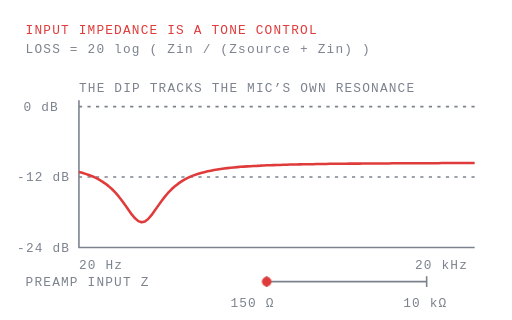
t = 0.00 s
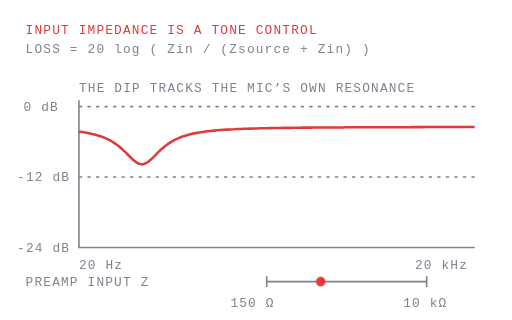
t = 1.69 s
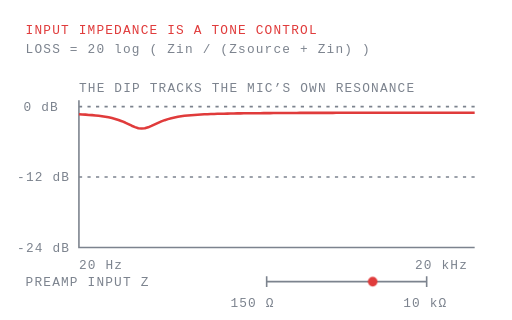
t = 3.31 s
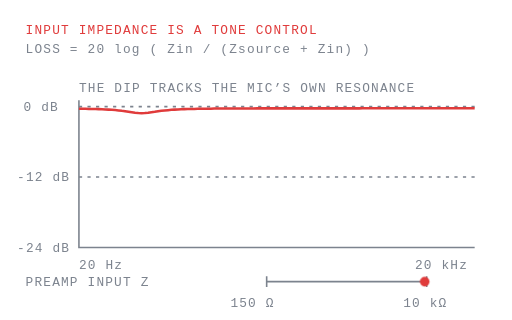
t = 4.94 s
t = 6.69 s: frame unchanged from t = 3.31 s, image omitted
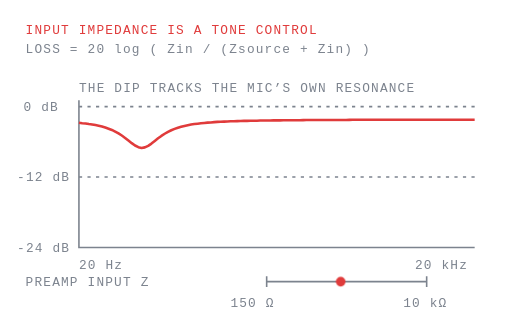
t = 7.69 s

The animated SVG that drew these frames (rendered in a browser with its animation timeline set to each time). Animation: 1 SMIL element (animate=1), 1 CSS @keyframes rule; one cycle of 10.00 s, repeats indefinitely.

<svg class="iz" xmlns="http://www.w3.org/2000/svg" viewBox="0 0 480 300" width="480" height="300" preserveAspectRatio="xMidYMid meet" fill="none" role="img" aria-label="How a preamp's input impedance loads a microphone whose output impedance varies with frequency">
<title>Impedance bridging</title>
<style>
.iz text{font-family:ui-monospace,SFMono-Regular,Menlo,monospace;font-size:var(--ulm-anim-fs,12px);letter-spacing:1.1px;fill:var(--ulm-dim,#7C838E);stroke:none}
.iz .hi{fill:var(--ulm-accent,#E03B3B)}
@keyframes iz-mark{0%{transform:translateX(0)}50%{transform:translateX(150px)}100%{transform:translateX(0)}}
.iz-mark{animation:iz-mark 10s linear infinite}
@media (prefers-reduced-motion: reduce){.iz *{animation:none!important}}
</style>
<text x="24" y="32" class="hi">INPUT IMPEDANCE IS A TONE CONTROL</text>
<text x="24" y="50">LOSS = 20 log ( Zin / (Zsource + Zin) )</text>
<path d="M74 94V232H445" stroke="var(--ulm-dim,#7C838E)" stroke-width="1.5"/>
<path d="M74 100H445M74 166H445" stroke="var(--ulm-dim,#7C838E)" stroke-width="1.5" stroke-dasharray="3 5"/>
<text x="22" y="104">0 dB</text><text x="16" y="170">-12 dB</text><text x="16" y="236">-24 dB</text>
<text x="74" y="252">20 Hz</text><text x="389" y="252">20 kHz</text>
<path d="M74.0 161.2L77.1 162.0L80.2 163.0L83.3 164.0L86.4 165.2L89.5 166.6L92.5 168.2L95.6 170.0L98.7 172.1L101.8 174.5L104.9 177.2L108.0 180.4L111.1 183.9L114.2 187.9L117.3 192.2L120.4 196.7L123.5 201.0L126.6 204.7L129.7 207.3L132.7 208.4L135.8 207.6L138.9 205.3L142.0 201.7L145.1 197.4L148.2 193.0L151.3 188.6L154.4 184.6L157.5 180.9L160.6 177.7L163.7 174.9L166.8 172.4L169.8 170.3L172.9 168.4L176.0 166.8L179.1 165.4L182.2 164.2L185.3 163.1L188.4 162.2L191.5 161.4L194.6 160.6L197.7 160.0L200.8 159.4L203.8 158.9L206.9 158.4L210.0 158.0L213.1 157.6L216.2 157.3L219.3 157.0L222.4 156.7L225.5 156.4L228.6 156.2L231.7 156.0L234.8 155.8L237.9 155.6L240.9 155.5L244.0 155.3L247.1 155.2L250.2 155.0L253.3 154.9L256.4 154.8L259.5 154.7L262.6 154.6L265.7 154.5L268.8 154.4L271.9 154.3L275.0 154.2L278.1 154.2L281.1 154.1L284.2 154.0L287.3 154.0L290.4 153.9L293.5 153.9L296.6 153.8L299.7 153.8L302.8 153.7L305.9 153.7L309.0 153.6L312.1 153.6L315.1 153.6L318.2 153.5L321.3 153.5L324.4 153.5L327.5 153.4L330.6 153.4L333.7 153.4L336.8 153.4L339.9 153.3L343.0 153.3L346.1 153.3L349.2 153.3L352.2 153.2L355.3 153.2L358.4 153.2L361.5 153.2L364.6 153.2L367.7 153.1L370.8 153.1L373.9 153.1L377.0 153.1L380.1 153.1L383.2 153.1L386.3 153.1L389.4 153.0L392.4 153.0L395.5 153.0L398.6 153.0L401.7 153.0L404.8 153.0L407.9 153.0L411.0 153.0L414.1 152.9L417.2 152.9L420.3 152.9L423.4 152.9L426.4 152.9L429.5 152.9L432.6 152.9L435.7 152.9L438.8 152.9L441.9 152.9L445.0 152.9" stroke="var(--ulm-accent,#E03B3B)" stroke-width="2.4" stroke-linejoin="round"><animate attributeName="d" dur="10s" repeatCount="indefinite" calcMode="linear" values="M74.0 161.2L77.1 162.0L80.2 163.0L83.3 164.0L86.4 165.2L89.5 166.6L92.5 168.2L95.6 170.0L98.7 172.1L101.8 174.5L104.9 177.2L108.0 180.4L111.1 183.9L114.2 187.9L117.3 192.2L120.4 196.7L123.5 201.0L126.6 204.7L129.7 207.3L132.7 208.4L135.8 207.6L138.9 205.3L142.0 201.7L145.1 197.4L148.2 193.0L151.3 188.6L154.4 184.6L157.5 180.9L160.6 177.7L163.7 174.9L166.8 172.4L169.8 170.3L172.9 168.4L176.0 166.8L179.1 165.4L182.2 164.2L185.3 163.1L188.4 162.2L191.5 161.4L194.6 160.6L197.7 160.0L200.8 159.4L203.8 158.9L206.9 158.4L210.0 158.0L213.1 157.6L216.2 157.3L219.3 157.0L222.4 156.7L225.5 156.4L228.6 156.2L231.7 156.0L234.8 155.8L237.9 155.6L240.9 155.5L244.0 155.3L247.1 155.2L250.2 155.0L253.3 154.9L256.4 154.8L259.5 154.7L262.6 154.6L265.7 154.5L268.8 154.4L271.9 154.3L275.0 154.2L278.1 154.2L281.1 154.1L284.2 154.0L287.3 154.0L290.4 153.9L293.5 153.9L296.6 153.8L299.7 153.8L302.8 153.7L305.9 153.7L309.0 153.6L312.1 153.6L315.1 153.6L318.2 153.5L321.3 153.5L324.4 153.5L327.5 153.4L330.6 153.4L333.7 153.4L336.8 153.4L339.9 153.3L343.0 153.3L346.1 153.3L349.2 153.3L352.2 153.2L355.3 153.2L358.4 153.2L361.5 153.2L364.6 153.2L367.7 153.1L370.8 153.1L373.9 153.1L377.0 153.1L380.1 153.1L383.2 153.1L386.3 153.1L389.4 153.0L392.4 153.0L395.5 153.0L398.6 153.0L401.7 153.0L404.8 153.0L407.9 153.0L411.0 153.0L414.1 152.9L417.2 152.9L420.3 152.9L423.4 152.9L426.4 152.9L429.5 152.9L432.6 152.9L435.7 152.9L438.8 152.9L441.9 152.9L445.0 152.9;M74.0 154.2L77.1 155.0L80.2 155.8L83.3 156.8L86.4 158.0L89.5 159.2L92.5 160.7L95.6 162.4L98.7 164.4L101.8 166.7L104.9 169.4L108.0 172.4L111.1 175.8L114.2 179.6L117.3 183.8L120.4 188.1L123.5 192.3L126.6 195.9L129.7 198.5L132.7 199.5L135.8 198.8L138.9 196.4L142.0 193.0L145.1 188.8L148.2 184.5L151.3 180.3L154.4 176.4L157.5 172.9L160.6 169.8L163.7 167.1L166.8 164.8L169.8 162.8L172.9 161.0L176.0 159.5L179.1 158.2L182.2 157.0L185.3 156.0L188.4 155.1L191.5 154.3L194.6 153.6L197.7 153.0L200.8 152.5L203.8 152.0L206.9 151.6L210.0 151.2L213.1 150.8L216.2 150.5L219.3 150.2L222.4 150.0L225.5 149.7L228.6 149.5L231.7 149.3L234.8 149.1L237.9 149.0L240.9 148.8L244.0 148.7L247.1 148.5L250.2 148.4L253.3 148.3L256.4 148.2L259.5 148.1L262.6 148.0L265.7 147.9L268.8 147.8L271.9 147.7L275.0 147.7L278.1 147.6L281.1 147.5L284.2 147.5L287.3 147.4L290.4 147.4L293.5 147.3L296.6 147.3L299.7 147.2L302.8 147.2L305.9 147.2L309.0 147.1L312.1 147.1L315.1 147.0L318.2 147.0L321.3 147.0L324.4 146.9L327.5 146.9L330.6 146.9L333.7 146.9L336.8 146.8L339.9 146.8L343.0 146.8L346.1 146.8L349.2 146.8L352.2 146.7L355.3 146.7L358.4 146.7L361.5 146.7L364.6 146.7L367.7 146.6L370.8 146.6L373.9 146.6L377.0 146.6L380.1 146.6L383.2 146.6L386.3 146.6L389.4 146.5L392.4 146.5L395.5 146.5L398.6 146.5L401.7 146.5L404.8 146.5L407.9 146.5L411.0 146.5L414.1 146.5L417.2 146.5L420.3 146.4L423.4 146.4L426.4 146.4L429.5 146.4L432.6 146.4L435.7 146.4L438.8 146.4L441.9 146.4L445.0 146.4;M74.0 147.6L77.1 148.3L80.2 149.2L83.3 150.1L86.4 151.1L89.5 152.3L92.5 153.7L95.6 155.3L98.7 157.2L101.8 159.4L104.9 161.9L108.0 164.7L111.1 168.0L114.2 171.7L117.3 175.6L120.4 179.8L123.5 183.8L126.6 187.4L129.7 189.8L132.7 190.8L135.8 190.1L138.9 187.9L142.0 184.5L145.1 180.5L148.2 176.3L151.3 172.3L154.4 168.6L157.5 165.3L160.6 162.3L163.7 159.8L166.8 157.6L169.8 155.6L172.9 154.0L176.0 152.6L179.1 151.3L182.2 150.2L185.3 149.3L188.4 148.5L191.5 147.8L194.6 147.1L197.7 146.5L200.8 146.0L203.8 145.6L206.9 145.2L210.0 144.8L213.1 144.5L216.2 144.2L219.3 143.9L222.4 143.7L225.5 143.5L228.6 143.3L231.7 143.1L234.8 142.9L237.9 142.8L240.9 142.6L244.0 142.5L247.1 142.4L250.2 142.3L253.3 142.2L256.4 142.1L259.5 142.0L262.6 141.9L265.7 141.8L268.8 141.7L271.9 141.7L275.0 141.6L278.1 141.5L281.1 141.5L284.2 141.4L287.3 141.4L290.4 141.3L293.5 141.3L296.6 141.2L299.7 141.2L302.8 141.1L305.9 141.1L309.0 141.1L312.1 141.0L315.1 141.0L318.2 141.0L321.3 140.9L324.4 140.9L327.5 140.9L330.6 140.9L333.7 140.8L336.8 140.8L339.9 140.8L343.0 140.8L346.1 140.8L349.2 140.7L352.2 140.7L355.3 140.7L358.4 140.7L361.5 140.7L364.6 140.7L367.7 140.6L370.8 140.6L373.9 140.6L377.0 140.6L380.1 140.6L383.2 140.6L386.3 140.6L389.4 140.6L392.4 140.5L395.5 140.5L398.6 140.5L401.7 140.5L404.8 140.5L407.9 140.5L411.0 140.5L414.1 140.5L417.2 140.5L420.3 140.5L423.4 140.5L426.4 140.4L429.5 140.4L432.6 140.4L435.7 140.4L438.8 140.4L441.9 140.4L445.0 140.4;M74.0 141.6L77.1 142.2L80.2 143.0L83.3 143.8L86.4 144.8L89.5 145.9L92.5 147.2L95.6 148.7L98.7 150.4L101.8 152.5L104.9 154.8L108.0 157.5L111.1 160.6L114.2 164.0L117.3 167.8L120.4 171.8L123.5 175.7L126.6 179.1L129.7 181.5L132.7 182.4L135.8 181.7L138.9 179.6L142.0 176.3L145.1 172.5L148.2 168.5L151.3 164.7L154.4 161.1L157.5 158.0L160.6 155.2L163.7 152.8L166.8 150.8L169.8 149.0L172.9 147.4L176.0 146.1L179.1 145.0L182.2 144.0L185.3 143.1L188.4 142.3L191.5 141.7L194.6 141.1L197.7 140.6L200.8 140.1L203.8 139.7L206.9 139.3L210.0 139.0L213.1 138.7L216.2 138.4L219.3 138.2L222.4 137.9L225.5 137.7L228.6 137.6L231.7 137.4L234.8 137.2L237.9 137.1L240.9 137.0L244.0 136.8L247.1 136.7L250.2 136.6L253.3 136.5L256.4 136.4L259.5 136.4L262.6 136.3L265.7 136.2L268.8 136.1L271.9 136.1L275.0 136.0L278.1 136.0L281.1 135.9L284.2 135.9L287.3 135.8L290.4 135.8L293.5 135.7L296.6 135.7L299.7 135.6L302.8 135.6L305.9 135.6L309.0 135.5L312.1 135.5L315.1 135.5L318.2 135.5L321.3 135.4L324.4 135.4L327.5 135.4L330.6 135.4L333.7 135.3L336.8 135.3L339.9 135.3L343.0 135.3L346.1 135.3L349.2 135.2L352.2 135.2L355.3 135.2L358.4 135.2L361.5 135.2L364.6 135.2L367.7 135.2L370.8 135.1L373.9 135.1L377.0 135.1L380.1 135.1L383.2 135.1L386.3 135.1L389.4 135.1L392.4 135.1L395.5 135.1L398.6 135.0L401.7 135.0L404.8 135.0L407.9 135.0L411.0 135.0L414.1 135.0L417.2 135.0L420.3 135.0L423.4 135.0L426.4 135.0L429.5 135.0L432.6 135.0L435.7 135.0L438.8 134.9L441.9 134.9L445.0 134.9;M74.0 136.0L77.1 136.6L80.2 137.3L83.3 138.0L86.4 138.9L89.5 140.0L92.5 141.1L95.6 142.5L98.7 144.1L101.8 146.0L104.9 148.2L108.0 150.7L111.1 153.6L114.2 156.9L117.3 160.4L120.4 164.2L123.5 167.9L126.6 171.1L129.7 173.4L132.7 174.3L135.8 173.7L138.9 171.6L142.0 168.5L145.1 164.8L148.2 161.1L151.3 157.4L154.4 154.1L157.5 151.2L160.6 148.6L163.7 146.4L166.8 144.4L169.8 142.8L172.9 141.4L176.0 140.1L179.1 139.1L182.2 138.2L185.3 137.4L188.4 136.7L191.5 136.1L194.6 135.5L197.7 135.1L200.8 134.7L203.8 134.3L206.9 133.9L210.0 133.6L213.1 133.4L216.2 133.1L219.3 132.9L222.4 132.7L225.5 132.5L228.6 132.4L231.7 132.2L234.8 132.1L237.9 131.9L240.9 131.8L244.0 131.7L247.1 131.6L250.2 131.5L253.3 131.4L256.4 131.3L259.5 131.3L262.6 131.2L265.7 131.1L268.8 131.1L271.9 131.0L275.0 131.0L278.1 130.9L281.1 130.9L284.2 130.8L287.3 130.8L290.4 130.7L293.5 130.7L296.6 130.7L299.7 130.6L302.8 130.6L305.9 130.6L309.0 130.5L312.1 130.5L315.1 130.5L318.2 130.5L321.3 130.4L324.4 130.4L327.5 130.4L330.6 130.4L333.7 130.4L336.8 130.3L339.9 130.3L343.0 130.3L346.1 130.3L349.2 130.3L352.2 130.3L355.3 130.2L358.4 130.2L361.5 130.2L364.6 130.2L367.7 130.2L370.8 130.2L373.9 130.2L377.0 130.2L380.1 130.2L383.2 130.1L386.3 130.1L389.4 130.1L392.4 130.1L395.5 130.1L398.6 130.1L401.7 130.1L404.8 130.1L407.9 130.1L411.0 130.1L414.1 130.1L417.2 130.0L420.3 130.0L423.4 130.0L426.4 130.0L429.5 130.0L432.6 130.0L435.7 130.0L438.8 130.0L441.9 130.0L445.0 130.0;M74.0 130.9L77.1 131.5L80.2 132.1L83.3 132.8L86.4 133.6L89.5 134.5L92.5 135.6L95.6 136.9L98.7 138.3L101.8 140.1L104.9 142.1L108.0 144.4L111.1 147.1L114.2 150.1L117.3 153.5L120.4 157.0L123.5 160.5L126.6 163.6L129.7 165.7L132.7 166.6L135.8 166.0L138.9 164.0L142.0 161.1L145.1 157.6L148.2 154.0L151.3 150.7L154.4 147.6L157.5 144.8L160.6 142.4L163.7 140.4L166.8 138.6L169.8 137.1L172.9 135.8L176.0 134.7L179.1 133.7L182.2 132.9L185.3 132.2L188.4 131.6L191.5 131.0L194.6 130.5L197.7 130.1L200.8 129.7L203.8 129.4L206.9 129.1L210.0 128.8L213.1 128.6L216.2 128.4L219.3 128.2L222.4 128.0L225.5 127.8L228.6 127.7L231.7 127.5L234.8 127.4L237.9 127.3L240.9 127.2L244.0 127.1L247.1 127.0L250.2 126.9L253.3 126.9L256.4 126.8L259.5 126.7L262.6 126.7L265.7 126.6L268.8 126.5L271.9 126.5L275.0 126.4L278.1 126.4L281.1 126.4L284.2 126.3L287.3 126.3L290.4 126.2L293.5 126.2L296.6 126.2L299.7 126.1L302.8 126.1L305.9 126.1L309.0 126.1L312.1 126.0L315.1 126.0L318.2 126.0L321.3 126.0L324.4 126.0L327.5 125.9L330.6 125.9L333.7 125.9L336.8 125.9L339.9 125.9L343.0 125.9L346.1 125.8L349.2 125.8L352.2 125.8L355.3 125.8L358.4 125.8L361.5 125.8L364.6 125.8L367.7 125.8L370.8 125.7L373.9 125.7L377.0 125.7L380.1 125.7L383.2 125.7L386.3 125.7L389.4 125.7L392.4 125.7L395.5 125.7L398.6 125.7L401.7 125.7L404.8 125.7L407.9 125.6L411.0 125.6L414.1 125.6L417.2 125.6L420.3 125.6L423.4 125.6L426.4 125.6L429.5 125.6L432.6 125.6L435.7 125.6L438.8 125.6L441.9 125.6L445.0 125.6;M74.0 126.4L77.1 126.9L80.2 127.4L83.3 128.1L86.4 128.8L89.5 129.6L92.5 130.6L95.6 131.7L98.7 133.1L101.8 134.6L104.9 136.4L108.0 138.6L111.1 141.0L114.2 143.8L117.3 146.9L120.4 150.2L123.5 153.5L126.6 156.4L129.7 158.4L132.7 159.3L135.8 158.7L138.9 156.8L142.0 154.0L145.1 150.8L148.2 147.5L151.3 144.3L154.4 141.5L157.5 139.0L160.6 136.8L163.7 134.9L166.8 133.3L169.8 132.0L172.9 130.8L176.0 129.8L179.1 128.9L182.2 128.2L185.3 127.5L188.4 127.0L191.5 126.5L194.6 126.1L197.7 125.7L200.8 125.4L203.8 125.1L206.9 124.8L210.0 124.5L213.1 124.3L216.2 124.1L219.3 124.0L222.4 123.8L225.5 123.7L228.6 123.5L231.7 123.4L234.8 123.3L237.9 123.2L240.9 123.1L244.0 123.0L247.1 122.9L250.2 122.9L253.3 122.8L256.4 122.7L259.5 122.7L262.6 122.6L265.7 122.6L268.8 122.5L271.9 122.5L275.0 122.4L278.1 122.4L281.1 122.4L284.2 122.3L287.3 122.3L290.4 122.3L293.5 122.2L296.6 122.2L299.7 122.2L302.8 122.1L305.9 122.1L309.0 122.1L312.1 122.1L315.1 122.1L318.2 122.0L321.3 122.0L324.4 122.0L327.5 122.0L330.6 122.0L333.7 122.0L336.8 121.9L339.9 121.9L343.0 121.9L346.1 121.9L349.2 121.9L352.2 121.9L355.3 121.9L358.4 121.9L361.5 121.8L364.6 121.8L367.7 121.8L370.8 121.8L373.9 121.8L377.0 121.8L380.1 121.8L383.2 121.8L386.3 121.8L389.4 121.8L392.4 121.8L395.5 121.8L398.6 121.7L401.7 121.7L404.8 121.7L407.9 121.7L411.0 121.7L414.1 121.7L417.2 121.7L420.3 121.7L423.4 121.7L426.4 121.7L429.5 121.7L432.6 121.7L435.7 121.7L438.8 121.7L441.9 121.7L445.0 121.7;M74.0 122.4L77.1 122.8L80.2 123.3L83.3 123.9L86.4 124.5L89.5 125.3L92.5 126.1L95.6 127.1L98.7 128.3L101.8 129.7L104.9 131.4L108.0 133.3L111.1 135.5L114.2 138.1L117.3 140.9L120.4 144.0L123.5 147.0L126.6 149.7L129.7 151.6L132.7 152.4L135.8 151.8L138.9 150.1L142.0 147.5L145.1 144.5L148.2 141.4L151.3 138.5L154.4 135.9L157.5 133.6L160.6 131.7L163.7 130.0L166.8 128.5L169.8 127.3L172.9 126.3L176.0 125.4L179.1 124.6L182.2 124.0L185.3 123.4L188.4 122.9L191.5 122.5L194.6 122.1L197.7 121.8L200.8 121.5L203.8 121.2L206.9 121.0L210.0 120.8L213.1 120.6L216.2 120.4L219.3 120.3L222.4 120.1L225.5 120.0L228.6 119.9L231.7 119.8L234.8 119.7L237.9 119.6L240.9 119.5L244.0 119.4L247.1 119.4L250.2 119.3L253.3 119.2L256.4 119.2L259.5 119.1L262.6 119.1L265.7 119.0L268.8 119.0L271.9 119.0L275.0 118.9L278.1 118.9L281.1 118.8L284.2 118.8L287.3 118.8L290.4 118.8L293.5 118.7L296.6 118.7L299.7 118.7L302.8 118.7L305.9 118.6L309.0 118.6L312.1 118.6L315.1 118.6L318.2 118.6L321.3 118.6L324.4 118.5L327.5 118.5L330.6 118.5L333.7 118.5L336.8 118.5L339.9 118.5L343.0 118.5L346.1 118.5L349.2 118.4L352.2 118.4L355.3 118.4L358.4 118.4L361.5 118.4L364.6 118.4L367.7 118.4L370.8 118.4L373.9 118.4L377.0 118.4L380.1 118.4L383.2 118.4L386.3 118.3L389.4 118.3L392.4 118.3L395.5 118.3L398.6 118.3L401.7 118.3L404.8 118.3L407.9 118.3L411.0 118.3L414.1 118.3L417.2 118.3L420.3 118.3L423.4 118.3L426.4 118.3L429.5 118.3L432.6 118.3L435.7 118.3L438.8 118.3L441.9 118.3L445.0 118.3;M74.0 118.9L77.1 119.3L80.2 119.7L83.3 120.2L86.4 120.7L89.5 121.4L92.5 122.2L95.6 123.0L98.7 124.1L101.8 125.3L104.9 126.8L108.0 128.5L111.1 130.5L114.2 132.8L117.3 135.4L120.4 138.2L123.5 141.0L126.6 143.4L129.7 145.2L132.7 145.9L135.8 145.4L138.9 143.8L142.0 141.4L145.1 138.7L148.2 135.9L151.3 133.2L154.4 130.9L157.5 128.8L160.6 127.1L163.7 125.6L166.8 124.3L169.8 123.2L172.9 122.3L176.0 121.5L179.1 120.8L182.2 120.3L185.3 119.8L188.4 119.3L191.5 119.0L194.6 118.6L197.7 118.3L200.8 118.1L203.8 117.9L206.9 117.6L210.0 117.5L213.1 117.3L216.2 117.2L219.3 117.0L222.4 116.9L225.5 116.8L228.6 116.7L231.7 116.6L234.8 116.5L237.9 116.4L240.9 116.4L244.0 116.3L247.1 116.2L250.2 116.2L253.3 116.1L256.4 116.1L259.5 116.0L262.6 116.0L265.7 116.0L268.8 115.9L271.9 115.9L275.0 115.9L278.1 115.8L281.1 115.8L284.2 115.8L287.3 115.8L290.4 115.7L293.5 115.7L296.6 115.7L299.7 115.7L302.8 115.6L305.9 115.6L309.0 115.6L312.1 115.6L315.1 115.6L318.2 115.6L321.3 115.6L324.4 115.5L327.5 115.5L330.6 115.5L333.7 115.5L336.8 115.5L339.9 115.5L343.0 115.5L346.1 115.5L349.2 115.5L352.2 115.4L355.3 115.4L358.4 115.4L361.5 115.4L364.6 115.4L367.7 115.4L370.8 115.4L373.9 115.4L377.0 115.4L380.1 115.4L383.2 115.4L386.3 115.4L389.4 115.4L392.4 115.4L395.5 115.4L398.6 115.3L401.7 115.3L404.8 115.3L407.9 115.3L411.0 115.3L414.1 115.3L417.2 115.3L420.3 115.3L423.4 115.3L426.4 115.3L429.5 115.3L432.6 115.3L435.7 115.3L438.8 115.3L441.9 115.3L445.0 115.3;M74.0 115.8L77.1 116.2L80.2 116.5L83.3 117.0L86.4 117.4L89.5 118.0L92.5 118.7L95.6 119.4L98.7 120.4L101.8 121.5L104.9 122.7L108.0 124.3L111.1 126.0L114.2 128.1L117.3 130.4L120.4 132.9L123.5 135.4L126.6 137.7L129.7 139.3L132.7 140.0L135.8 139.5L138.9 138.0L142.0 135.9L145.1 133.4L148.2 130.8L151.3 128.5L154.4 126.4L157.5 124.5L160.6 123.0L163.7 121.7L166.8 120.5L169.8 119.6L172.9 118.8L176.0 118.1L179.1 117.5L182.2 117.0L185.3 116.6L188.4 116.2L191.5 115.9L194.6 115.6L197.7 115.4L200.8 115.1L203.8 114.9L206.9 114.8L210.0 114.6L213.1 114.5L216.2 114.3L219.3 114.2L222.4 114.1L225.5 114.0L228.6 113.9L231.7 113.9L234.8 113.8L237.9 113.7L240.9 113.7L244.0 113.6L247.1 113.6L250.2 113.5L253.3 113.5L256.4 113.4L259.5 113.4L262.6 113.4L265.7 113.3L268.8 113.3L271.9 113.3L275.0 113.2L278.1 113.2L281.1 113.2L284.2 113.2L287.3 113.1L290.4 113.1L293.5 113.1L296.6 113.1L299.7 113.1L302.8 113.1L305.9 113.0L309.0 113.0L312.1 113.0L315.1 113.0L318.2 113.0L321.3 113.0L324.4 113.0L327.5 112.9L330.6 112.9L333.7 112.9L336.8 112.9L339.9 112.9L343.0 112.9L346.1 112.9L349.2 112.9L352.2 112.9L355.3 112.9L358.4 112.9L361.5 112.9L364.6 112.9L367.7 112.8L370.8 112.8L373.9 112.8L377.0 112.8L380.1 112.8L383.2 112.8L386.3 112.8L389.4 112.8L392.4 112.8L395.5 112.8L398.6 112.8L401.7 112.8L404.8 112.8L407.9 112.8L411.0 112.8L414.1 112.8L417.2 112.8L420.3 112.8L423.4 112.8L426.4 112.8L429.5 112.8L432.6 112.8L435.7 112.8L438.8 112.8L441.9 112.7L445.0 112.7;M74.0 113.2L77.1 113.5L80.2 113.8L83.3 114.2L86.4 114.6L89.5 115.1L92.5 115.6L95.6 116.3L98.7 117.1L101.8 118.1L104.9 119.2L108.0 120.5L111.1 122.1L114.2 123.9L117.3 126.0L120.4 128.2L123.5 130.5L126.6 132.5L129.7 134.0L132.7 134.6L135.8 134.1L138.9 132.8L142.0 130.8L145.1 128.6L148.2 126.3L151.3 124.2L154.4 122.4L157.5 120.8L160.6 119.4L163.7 118.2L166.8 117.3L169.8 116.4L172.9 115.8L176.0 115.2L179.1 114.7L182.2 114.2L185.3 113.9L188.4 113.5L191.5 113.3L194.6 113.0L197.7 112.8L200.8 112.6L203.8 112.4L206.9 112.3L210.0 112.2L213.1 112.0L216.2 111.9L219.3 111.8L222.4 111.8L225.5 111.7L228.6 111.6L231.7 111.5L234.8 111.5L237.9 111.4L240.9 111.4L244.0 111.3L247.1 111.3L250.2 111.2L253.3 111.2L256.4 111.2L259.5 111.1L262.6 111.1L265.7 111.1L268.8 111.0L271.9 111.0L275.0 111.0L278.1 111.0L281.1 111.0L284.2 110.9L287.3 110.9L290.4 110.9L293.5 110.9L296.6 110.9L299.7 110.9L302.8 110.8L305.9 110.8L309.0 110.8L312.1 110.8L315.1 110.8L318.2 110.8L321.3 110.8L324.4 110.8L327.5 110.8L330.6 110.7L333.7 110.7L336.8 110.7L339.9 110.7L343.0 110.7L346.1 110.7L349.2 110.7L352.2 110.7L355.3 110.7L358.4 110.7L361.5 110.7L364.6 110.7L367.7 110.7L370.8 110.7L373.9 110.7L377.0 110.6L380.1 110.6L383.2 110.6L386.3 110.6L389.4 110.6L392.4 110.6L395.5 110.6L398.6 110.6L401.7 110.6L404.8 110.6L407.9 110.6L411.0 110.6L414.1 110.6L417.2 110.6L420.3 110.6L423.4 110.6L426.4 110.6L429.5 110.6L432.6 110.6L435.7 110.6L438.8 110.6L441.9 110.6L445.0 110.6;M74.0 111.0L77.1 111.2L80.2 111.5L83.3 111.8L86.4 112.1L89.5 112.6L92.5 113.1L95.6 113.6L98.7 114.3L101.8 115.1L104.9 116.1L108.0 117.2L111.1 118.6L114.2 120.2L117.3 122.0L120.4 124.0L123.5 126.0L126.6 127.8L129.7 129.1L132.7 129.7L135.8 129.3L138.9 128.1L142.0 126.3L145.1 124.3L148.2 122.3L151.3 120.5L154.4 118.9L157.5 117.5L160.6 116.3L163.7 115.3L166.8 114.4L169.8 113.7L172.9 113.1L176.0 112.6L179.1 112.2L182.2 111.8L185.3 111.5L188.4 111.3L191.5 111.0L194.6 110.8L197.7 110.6L200.8 110.5L203.8 110.3L206.9 110.2L210.0 110.1L213.1 110.0L216.2 109.9L219.3 109.8L222.4 109.7L225.5 109.7L228.6 109.6L231.7 109.6L234.8 109.5L237.9 109.5L240.9 109.4L244.0 109.4L247.1 109.3L250.2 109.3L253.3 109.3L256.4 109.2L259.5 109.2L262.6 109.2L265.7 109.2L268.8 109.1L271.9 109.1L275.0 109.1L278.1 109.1L281.1 109.1L284.2 109.0L287.3 109.0L290.4 109.0L293.5 109.0L296.6 109.0L299.7 109.0L302.8 109.0L305.9 109.0L309.0 108.9L312.1 108.9L315.1 108.9L318.2 108.9L321.3 108.9L324.4 108.9L327.5 108.9L330.6 108.9L333.7 108.9L336.8 108.9L339.9 108.9L343.0 108.9L346.1 108.9L349.2 108.8L352.2 108.8L355.3 108.8L358.4 108.8L361.5 108.8L364.6 108.8L367.7 108.8L370.8 108.8L373.9 108.8L377.0 108.8L380.1 108.8L383.2 108.8L386.3 108.8L389.4 108.8L392.4 108.8L395.5 108.8L398.6 108.8L401.7 108.8L404.8 108.8L407.9 108.8L411.0 108.8L414.1 108.8L417.2 108.8L420.3 108.8L423.4 108.8L426.4 108.8L429.5 108.8L432.6 108.8L435.7 108.8L438.8 108.7L441.9 108.7L445.0 108.7;M74.0 109.1L77.1 109.3L80.2 109.5L83.3 109.8L86.4 110.1L89.5 110.4L92.5 110.8L95.6 111.3L98.7 111.9L101.8 112.6L104.9 113.4L108.0 114.4L111.1 115.6L114.2 117.0L117.3 118.5L120.4 120.3L123.5 122.0L126.6 123.6L129.7 124.8L132.7 125.3L135.8 124.9L138.9 123.9L142.0 122.3L145.1 120.6L148.2 118.8L151.3 117.2L154.4 115.8L157.5 114.6L160.6 113.6L163.7 112.7L166.8 112.0L169.8 111.4L172.9 110.9L176.0 110.5L179.1 110.1L182.2 109.8L185.3 109.5L188.4 109.3L191.5 109.1L194.6 108.9L197.7 108.8L200.8 108.7L203.8 108.5L206.9 108.4L210.0 108.3L213.1 108.2L216.2 108.2L219.3 108.1L222.4 108.0L225.5 108.0L228.6 107.9L231.7 107.9L234.8 107.8L237.9 107.8L240.9 107.8L244.0 107.7L247.1 107.7L250.2 107.7L253.3 107.6L256.4 107.6L259.5 107.6L262.6 107.6L265.7 107.6L268.8 107.5L271.9 107.5L275.0 107.5L278.1 107.5L281.1 107.5L284.2 107.5L287.3 107.4L290.4 107.4L293.5 107.4L296.6 107.4L299.7 107.4L302.8 107.4L305.9 107.4L309.0 107.4L312.1 107.4L315.1 107.4L318.2 107.3L321.3 107.3L324.4 107.3L327.5 107.3L330.6 107.3L333.7 107.3L336.8 107.3L339.9 107.3L343.0 107.3L346.1 107.3L349.2 107.3L352.2 107.3L355.3 107.3L358.4 107.3L361.5 107.3L364.6 107.3L367.7 107.3L370.8 107.3L373.9 107.3L377.0 107.3L380.1 107.3L383.2 107.3L386.3 107.2L389.4 107.2L392.4 107.2L395.5 107.2L398.6 107.2L401.7 107.2L404.8 107.2L407.9 107.2L411.0 107.2L414.1 107.2L417.2 107.2L420.3 107.2L423.4 107.2L426.4 107.2L429.5 107.2L432.6 107.2L435.7 107.2L438.8 107.2L441.9 107.2L445.0 107.2;M74.0 107.5L77.1 107.7L80.2 107.8L83.3 108.1L86.4 108.3L89.5 108.6L92.5 109.0L95.6 109.4L98.7 109.9L101.8 110.5L104.9 111.2L108.0 112.0L111.1 113.0L114.2 114.2L117.3 115.5L120.4 117.0L123.5 118.6L126.6 120.0L129.7 121.0L132.7 121.4L135.8 121.1L138.9 120.2L142.0 118.8L145.1 117.3L148.2 115.8L151.3 114.4L154.4 113.2L157.5 112.2L160.6 111.3L163.7 110.6L166.8 110.0L169.8 109.5L172.9 109.0L176.0 108.7L179.1 108.4L182.2 108.1L185.3 107.9L188.4 107.7L191.5 107.5L194.6 107.4L197.7 107.2L200.8 107.1L203.8 107.0L206.9 106.9L210.0 106.9L213.1 106.8L216.2 106.7L219.3 106.7L222.4 106.6L225.5 106.6L228.6 106.5L231.7 106.5L234.8 106.4L237.9 106.4L240.9 106.4L244.0 106.4L247.1 106.3L250.2 106.3L253.3 106.3L256.4 106.3L259.5 106.2L262.6 106.2L265.7 106.2L268.8 106.2L271.9 106.2L275.0 106.2L278.1 106.2L281.1 106.1L284.2 106.1L287.3 106.1L290.4 106.1L293.5 106.1L296.6 106.1L299.7 106.1L302.8 106.1L305.9 106.1L309.0 106.1L312.1 106.1L315.1 106.0L318.2 106.0L321.3 106.0L324.4 106.0L327.5 106.0L330.6 106.0L333.7 106.0L336.8 106.0L339.9 106.0L343.0 106.0L346.1 106.0L349.2 106.0L352.2 106.0L355.3 106.0L358.4 106.0L361.5 106.0L364.6 106.0L367.7 106.0L370.8 106.0L373.9 106.0L377.0 106.0L380.1 106.0L383.2 106.0L386.3 106.0L389.4 106.0L392.4 106.0L395.5 106.0L398.6 105.9L401.7 105.9L404.8 105.9L407.9 105.9L411.0 105.9L414.1 105.9L417.2 105.9L420.3 105.9L423.4 105.9L426.4 105.9L429.5 105.9L432.6 105.9L435.7 105.9L438.8 105.9L441.9 105.9L445.0 105.9;M74.0 106.2L77.1 106.3L80.2 106.5L83.3 106.6L86.4 106.9L89.5 107.1L92.5 107.4L95.6 107.7L98.7 108.2L101.8 108.6L104.9 109.2L108.0 109.9L111.1 110.8L114.2 111.8L117.3 113.0L120.4 114.2L123.5 115.6L126.6 116.8L129.7 117.7L132.7 118.0L135.8 117.8L138.9 116.9L142.0 115.8L145.1 114.5L148.2 113.2L151.3 112.0L154.4 111.0L157.5 110.1L160.6 109.3L163.7 108.7L166.8 108.2L169.8 107.8L172.9 107.4L176.0 107.1L179.1 106.9L182.2 106.7L185.3 106.5L188.4 106.3L191.5 106.2L194.6 106.1L197.7 106.0L200.8 105.9L203.8 105.8L206.9 105.7L210.0 105.6L213.1 105.6L216.2 105.5L219.3 105.5L222.4 105.4L225.5 105.4L228.6 105.4L231.7 105.3L234.8 105.3L237.9 105.3L240.9 105.2L244.0 105.2L247.1 105.2L250.2 105.2L253.3 105.2L256.4 105.1L259.5 105.1L262.6 105.1L265.7 105.1L268.8 105.1L271.9 105.1L275.0 105.1L278.1 105.0L281.1 105.0L284.2 105.0L287.3 105.0L290.4 105.0L293.5 105.0L296.6 105.0L299.7 105.0L302.8 105.0L305.9 105.0L309.0 105.0L312.1 105.0L315.1 105.0L318.2 105.0L321.3 104.9L324.4 104.9L327.5 104.9L330.6 104.9L333.7 104.9L336.8 104.9L339.9 104.9L343.0 104.9L346.1 104.9L349.2 104.9L352.2 104.9L355.3 104.9L358.4 104.9L361.5 104.9L364.6 104.9L367.7 104.9L370.8 104.9L373.9 104.9L377.0 104.9L380.1 104.9L383.2 104.9L386.3 104.9L389.4 104.9L392.4 104.9L395.5 104.9L398.6 104.9L401.7 104.9L404.8 104.9L407.9 104.9L411.0 104.9L414.1 104.9L417.2 104.9L420.3 104.9L423.4 104.9L426.4 104.9L429.5 104.9L432.6 104.9L435.7 104.9L438.8 104.9L441.9 104.9L445.0 104.9;M74.0 105.1L77.1 105.2L80.2 105.3L83.3 105.4L86.4 105.6L89.5 105.8L92.5 106.1L95.6 106.4L98.7 106.7L101.8 107.1L104.9 107.6L108.0 108.2L111.1 108.9L114.2 109.8L117.3 110.8L120.4 111.8L123.5 113.0L126.6 114.0L129.7 114.8L132.7 115.1L135.8 114.9L138.9 114.2L142.0 113.2L145.1 112.0L148.2 110.9L151.3 109.9L154.4 109.1L157.5 108.3L160.6 107.7L163.7 107.2L166.8 106.8L169.8 106.4L172.9 106.1L176.0 105.9L179.1 105.7L182.2 105.5L185.3 105.3L188.4 105.2L191.5 105.1L194.6 105.0L197.7 104.9L200.8 104.8L203.8 104.7L206.9 104.7L210.0 104.6L213.1 104.6L216.2 104.5L219.3 104.5L222.4 104.4L225.5 104.4L228.6 104.4L231.7 104.4L234.8 104.3L237.9 104.3L240.9 104.3L244.0 104.3L247.1 104.3L250.2 104.2L253.3 104.2L256.4 104.2L259.5 104.2L262.6 104.2L265.7 104.2L268.8 104.2L271.9 104.2L275.0 104.1L278.1 104.1L281.1 104.1L284.2 104.1L287.3 104.1L290.4 104.1L293.5 104.1L296.6 104.1L299.7 104.1L302.8 104.1L305.9 104.1L309.0 104.1L312.1 104.1L315.1 104.1L318.2 104.1L321.3 104.1L324.4 104.0L327.5 104.0L330.6 104.0L333.7 104.0L336.8 104.0L339.9 104.0L343.0 104.0L346.1 104.0L349.2 104.0L352.2 104.0L355.3 104.0L358.4 104.0L361.5 104.0L364.6 104.0L367.7 104.0L370.8 104.0L373.9 104.0L377.0 104.0L380.1 104.0L383.2 104.0L386.3 104.0L389.4 104.0L392.4 104.0L395.5 104.0L398.6 104.0L401.7 104.0L404.8 104.0L407.9 104.0L411.0 104.0L414.1 104.0L417.2 104.0L420.3 104.0L423.4 104.0L426.4 104.0L429.5 104.0L432.6 104.0L435.7 104.0L438.8 104.0L441.9 104.0L445.0 104.0;M74.0 104.1L77.1 104.2L80.2 104.3L83.3 104.5L86.4 104.6L89.5 104.8L92.5 105.0L95.6 105.2L98.7 105.5L101.8 105.9L104.9 106.3L108.0 106.8L111.1 107.4L114.2 108.1L117.3 108.9L120.4 109.8L123.5 110.8L126.6 111.7L129.7 112.3L132.7 112.6L135.8 112.4L138.9 111.8L142.0 110.9L145.1 110.0L148.2 109.0L151.3 108.2L154.4 107.5L157.5 106.9L160.6 106.3L163.7 105.9L166.8 105.6L169.8 105.3L172.9 105.0L176.0 104.8L179.1 104.6L182.2 104.5L185.3 104.4L188.4 104.2L191.5 104.2L194.6 104.1L197.7 104.0L200.8 103.9L203.8 103.9L206.9 103.8L210.0 103.8L213.1 103.7L216.2 103.7L219.3 103.7L222.4 103.6L225.5 103.6L228.6 103.6L231.7 103.6L234.8 103.5L237.9 103.5L240.9 103.5L244.0 103.5L247.1 103.5L250.2 103.5L253.3 103.5L256.4 103.4L259.5 103.4L262.6 103.4L265.7 103.4L268.8 103.4L271.9 103.4L275.0 103.4L278.1 103.4L281.1 103.4L284.2 103.4L287.3 103.4L290.4 103.4L293.5 103.3L296.6 103.3L299.7 103.3L302.8 103.3L305.9 103.3L309.0 103.3L312.1 103.3L315.1 103.3L318.2 103.3L321.3 103.3L324.4 103.3L327.5 103.3L330.6 103.3L333.7 103.3L336.8 103.3L339.9 103.3L343.0 103.3L346.1 103.3L349.2 103.3L352.2 103.3L355.3 103.3L358.4 103.3L361.5 103.3L364.6 103.3L367.7 103.3L370.8 103.3L373.9 103.3L377.0 103.3L380.1 103.3L383.2 103.3L386.3 103.3L389.4 103.3L392.4 103.3L395.5 103.3L398.6 103.3L401.7 103.3L404.8 103.3L407.9 103.3L411.0 103.3L414.1 103.3L417.2 103.3L420.3 103.3L423.4 103.3L426.4 103.3L429.5 103.2L432.6 103.2L435.7 103.2L438.8 103.2L441.9 103.2L445.0 103.2;M74.0 103.4L77.1 103.5L80.2 103.5L83.3 103.6L86.4 103.8L89.5 103.9L92.5 104.1L95.6 104.3L98.7 104.5L101.8 104.8L104.9 105.1L108.0 105.6L111.1 106.1L114.2 106.6L117.3 107.3L120.4 108.1L123.5 108.9L126.6 109.7L129.7 110.2L132.7 110.4L135.8 110.3L138.9 109.8L142.0 109.0L145.1 108.2L148.2 107.5L151.3 106.8L154.4 106.1L157.5 105.6L160.6 105.2L163.7 104.9L166.8 104.6L169.8 104.3L172.9 104.1L176.0 103.9L179.1 103.8L182.2 103.7L185.3 103.6L188.4 103.5L191.5 103.4L194.6 103.3L197.7 103.3L200.8 103.2L203.8 103.2L206.9 103.1L210.0 103.1L213.1 103.1L216.2 103.0L219.3 103.0L222.4 103.0L225.5 102.9L228.6 102.9L231.7 102.9L234.8 102.9L237.9 102.9L240.9 102.9L244.0 102.8L247.1 102.8L250.2 102.8L253.3 102.8L256.4 102.8L259.5 102.8L262.6 102.8L265.7 102.8L268.8 102.8L271.9 102.8L275.0 102.8L278.1 102.8L281.1 102.7L284.2 102.7L287.3 102.7L290.4 102.7L293.5 102.7L296.6 102.7L299.7 102.7L302.8 102.7L305.9 102.7L309.0 102.7L312.1 102.7L315.1 102.7L318.2 102.7L321.3 102.7L324.4 102.7L327.5 102.7L330.6 102.7L333.7 102.7L336.8 102.7L339.9 102.7L343.0 102.7L346.1 102.7L349.2 102.7L352.2 102.7L355.3 102.7L358.4 102.7L361.5 102.7L364.6 102.7L367.7 102.7L370.8 102.7L373.9 102.7L377.0 102.7L380.1 102.7L383.2 102.7L386.3 102.7L389.4 102.7L392.4 102.7L395.5 102.7L398.6 102.7L401.7 102.7L404.8 102.7L407.9 102.7L411.0 102.7L414.1 102.7L417.2 102.7L420.3 102.7L423.4 102.7L426.4 102.7L429.5 102.7L432.6 102.7L435.7 102.6L438.8 102.6L441.9 102.6L445.0 102.6;M74.0 102.8L77.1 102.8L80.2 102.9L83.3 103.0L86.4 103.1L89.5 103.2L92.5 103.3L95.6 103.5L98.7 103.7L101.8 103.9L104.9 104.2L108.0 104.6L111.1 105.0L114.2 105.5L117.3 106.0L120.4 106.7L123.5 107.3L126.6 108.0L129.7 108.4L132.7 108.6L135.8 108.5L138.9 108.1L142.0 107.5L145.1 106.8L148.2 106.1L151.3 105.5L154.4 105.0L157.5 104.6L160.6 104.3L163.7 104.0L166.8 103.7L169.8 103.5L172.9 103.4L176.0 103.2L179.1 103.1L182.2 103.0L185.3 102.9L188.4 102.8L191.5 102.8L194.6 102.7L197.7 102.7L200.8 102.6L203.8 102.6L206.9 102.5L210.0 102.5L213.1 102.5L216.2 102.5L219.3 102.4L222.4 102.4L225.5 102.4L228.6 102.4L231.7 102.4L234.8 102.4L237.9 102.3L240.9 102.3L244.0 102.3L247.1 102.3L250.2 102.3L253.3 102.3L256.4 102.3L259.5 102.3L262.6 102.3L265.7 102.3L268.8 102.3L271.9 102.3L275.0 102.3L278.1 102.2L281.1 102.2L284.2 102.2L287.3 102.2L290.4 102.2L293.5 102.2L296.6 102.2L299.7 102.2L302.8 102.2L305.9 102.2L309.0 102.2L312.1 102.2L315.1 102.2L318.2 102.2L321.3 102.2L324.4 102.2L327.5 102.2L330.6 102.2L333.7 102.2L336.8 102.2L339.9 102.2L343.0 102.2L346.1 102.2L349.2 102.2L352.2 102.2L355.3 102.2L358.4 102.2L361.5 102.2L364.6 102.2L367.7 102.2L370.8 102.2L373.9 102.2L377.0 102.2L380.1 102.2L383.2 102.2L386.3 102.2L389.4 102.2L392.4 102.2L395.5 102.2L398.6 102.2L401.7 102.2L404.8 102.2L407.9 102.2L411.0 102.2L414.1 102.2L417.2 102.2L420.3 102.2L423.4 102.2L426.4 102.2L429.5 102.2L432.6 102.2L435.7 102.2L438.8 102.2L441.9 102.2L445.0 102.2;M74.0 102.2L77.1 102.3L80.2 102.4L83.3 102.4L86.4 102.5L89.5 102.6L92.5 102.7L95.6 102.9L98.7 103.0L101.8 103.2L104.9 103.4L108.0 103.7L111.1 104.1L114.2 104.5L117.3 104.9L120.4 105.5L123.5 106.0L126.6 106.6L129.7 106.9L132.7 107.1L135.8 107.0L138.9 106.6L142.0 106.1L145.1 105.6L148.2 105.0L151.3 104.5L154.4 104.1L157.5 103.8L160.6 103.5L163.7 103.2L166.8 103.0L169.8 102.9L172.9 102.7L176.0 102.6L179.1 102.5L182.2 102.4L185.3 102.4L188.4 102.3L191.5 102.3L194.6 102.2L197.7 102.2L200.8 102.1L203.8 102.1L206.9 102.1L210.0 102.0L213.1 102.0L216.2 102.0L219.3 102.0L222.4 102.0L225.5 102.0L228.6 101.9L231.7 101.9L234.8 101.9L237.9 101.9L240.9 101.9L244.0 101.9L247.1 101.9L250.2 101.9L253.3 101.9L256.4 101.9L259.5 101.9L262.6 101.9L265.7 101.8L268.8 101.8L271.9 101.8L275.0 101.8L278.1 101.8L281.1 101.8L284.2 101.8L287.3 101.8L290.4 101.8L293.5 101.8L296.6 101.8L299.7 101.8L302.8 101.8L305.9 101.8L309.0 101.8L312.1 101.8L315.1 101.8L318.2 101.8L321.3 101.8L324.4 101.8L327.5 101.8L330.6 101.8L333.7 101.8L336.8 101.8L339.9 101.8L343.0 101.8L346.1 101.8L349.2 101.8L352.2 101.8L355.3 101.8L358.4 101.8L361.5 101.8L364.6 101.8L367.7 101.8L370.8 101.8L373.9 101.8L377.0 101.8L380.1 101.8L383.2 101.8L386.3 101.8L389.4 101.8L392.4 101.8L395.5 101.8L398.6 101.8L401.7 101.8L404.8 101.8L407.9 101.8L411.0 101.8L414.1 101.8L417.2 101.8L420.3 101.8L423.4 101.8L426.4 101.8L429.5 101.8L432.6 101.8L435.7 101.8L438.8 101.8L441.9 101.8L445.0 101.8;M74.0 101.8L77.1 101.9L80.2 101.9L83.3 102.0L86.4 102.0L89.5 102.1L92.5 102.2L95.6 102.3L98.7 102.5L101.8 102.6L104.9 102.8L108.0 103.0L111.1 103.3L114.2 103.7L117.3 104.0L120.4 104.5L123.5 105.0L126.6 105.4L129.7 105.7L132.7 105.8L135.8 105.7L138.9 105.4L142.0 105.0L145.1 104.6L148.2 104.1L151.3 103.7L154.4 103.4L157.5 103.1L160.6 102.8L163.7 102.6L166.8 102.5L169.8 102.3L172.9 102.2L176.0 102.1L179.1 102.1L182.2 102.0L185.3 101.9L188.4 101.9L191.5 101.8L194.6 101.8L197.7 101.8L200.8 101.7L203.8 101.7L206.9 101.7L210.0 101.7L213.1 101.6L216.2 101.6L219.3 101.6L222.4 101.6L225.5 101.6L228.6 101.6L231.7 101.6L234.8 101.6L237.9 101.6L240.9 101.5L244.0 101.5L247.1 101.5L250.2 101.5L253.3 101.5L256.4 101.5L259.5 101.5L262.6 101.5L265.7 101.5L268.8 101.5L271.9 101.5L275.0 101.5L278.1 101.5L281.1 101.5L284.2 101.5L287.3 101.5L290.4 101.5L293.5 101.5L296.6 101.5L299.7 101.5L302.8 101.5L305.9 101.5L309.0 101.5L312.1 101.5L315.1 101.5L318.2 101.5L321.3 101.5L324.4 101.5L327.5 101.5L330.6 101.5L333.7 101.5L336.8 101.5L339.9 101.4L343.0 101.4L346.1 101.4L349.2 101.4L352.2 101.4L355.3 101.4L358.4 101.4L361.5 101.4L364.6 101.4L367.7 101.4L370.8 101.4L373.9 101.4L377.0 101.4L380.1 101.4L383.2 101.4L386.3 101.4L389.4 101.4L392.4 101.4L395.5 101.4L398.6 101.4L401.7 101.4L404.8 101.4L407.9 101.4L411.0 101.4L414.1 101.4L417.2 101.4L420.3 101.4L423.4 101.4L426.4 101.4L429.5 101.4L432.6 101.4L435.7 101.4L438.8 101.4L441.9 101.4L445.0 101.4;M74.0 102.2L77.1 102.3L80.2 102.4L83.3 102.4L86.4 102.5L89.5 102.6L92.5 102.7L95.6 102.9L98.7 103.0L101.8 103.2L104.9 103.4L108.0 103.7L111.1 104.1L114.2 104.5L117.3 104.9L120.4 105.5L123.5 106.0L126.6 106.6L129.7 106.9L132.7 107.1L135.8 107.0L138.9 106.6L142.0 106.1L145.1 105.6L148.2 105.0L151.3 104.5L154.4 104.1L157.5 103.8L160.6 103.5L163.7 103.2L166.8 103.0L169.8 102.9L172.9 102.7L176.0 102.6L179.1 102.5L182.2 102.4L185.3 102.4L188.4 102.3L191.5 102.3L194.6 102.2L197.7 102.2L200.8 102.1L203.8 102.1L206.9 102.1L210.0 102.0L213.1 102.0L216.2 102.0L219.3 102.0L222.4 102.0L225.5 102.0L228.6 101.9L231.7 101.9L234.8 101.9L237.9 101.9L240.9 101.9L244.0 101.9L247.1 101.9L250.2 101.9L253.3 101.9L256.4 101.9L259.5 101.9L262.6 101.9L265.7 101.8L268.8 101.8L271.9 101.8L275.0 101.8L278.1 101.8L281.1 101.8L284.2 101.8L287.3 101.8L290.4 101.8L293.5 101.8L296.6 101.8L299.7 101.8L302.8 101.8L305.9 101.8L309.0 101.8L312.1 101.8L315.1 101.8L318.2 101.8L321.3 101.8L324.4 101.8L327.5 101.8L330.6 101.8L333.7 101.8L336.8 101.8L339.9 101.8L343.0 101.8L346.1 101.8L349.2 101.8L352.2 101.8L355.3 101.8L358.4 101.8L361.5 101.8L364.6 101.8L367.7 101.8L370.8 101.8L373.9 101.8L377.0 101.8L380.1 101.8L383.2 101.8L386.3 101.8L389.4 101.8L392.4 101.8L395.5 101.8L398.6 101.8L401.7 101.8L404.8 101.8L407.9 101.8L411.0 101.8L414.1 101.8L417.2 101.8L420.3 101.8L423.4 101.8L426.4 101.8L429.5 101.8L432.6 101.8L435.7 101.8L438.8 101.8L441.9 101.8L445.0 101.8;M74.0 102.8L77.1 102.8L80.2 102.9L83.3 103.0L86.4 103.1L89.5 103.2L92.5 103.3L95.6 103.5L98.7 103.7L101.8 103.9L104.9 104.2L108.0 104.6L111.1 105.0L114.2 105.5L117.3 106.0L120.4 106.7L123.5 107.3L126.6 108.0L129.7 108.4L132.7 108.6L135.8 108.5L138.9 108.1L142.0 107.5L145.1 106.8L148.2 106.1L151.3 105.5L154.4 105.0L157.5 104.6L160.6 104.3L163.7 104.0L166.8 103.7L169.8 103.5L172.9 103.4L176.0 103.2L179.1 103.1L182.2 103.0L185.3 102.9L188.4 102.8L191.5 102.8L194.6 102.7L197.7 102.7L200.8 102.6L203.8 102.6L206.9 102.5L210.0 102.5L213.1 102.5L216.2 102.5L219.3 102.4L222.4 102.4L225.5 102.4L228.6 102.4L231.7 102.4L234.8 102.4L237.9 102.3L240.9 102.3L244.0 102.3L247.1 102.3L250.2 102.3L253.3 102.3L256.4 102.3L259.5 102.3L262.6 102.3L265.7 102.3L268.8 102.3L271.9 102.3L275.0 102.3L278.1 102.2L281.1 102.2L284.2 102.2L287.3 102.2L290.4 102.2L293.5 102.2L296.6 102.2L299.7 102.2L302.8 102.2L305.9 102.2L309.0 102.2L312.1 102.2L315.1 102.2L318.2 102.2L321.3 102.2L324.4 102.2L327.5 102.2L330.6 102.2L333.7 102.2L336.8 102.2L339.9 102.2L343.0 102.2L346.1 102.2L349.2 102.2L352.2 102.2L355.3 102.2L358.4 102.2L361.5 102.2L364.6 102.2L367.7 102.2L370.8 102.2L373.9 102.2L377.0 102.2L380.1 102.2L383.2 102.2L386.3 102.2L389.4 102.2L392.4 102.2L395.5 102.2L398.6 102.2L401.7 102.2L404.8 102.2L407.9 102.2L411.0 102.2L414.1 102.2L417.2 102.2L420.3 102.2L423.4 102.2L426.4 102.2L429.5 102.2L432.6 102.2L435.7 102.2L438.8 102.2L441.9 102.2L445.0 102.2;M74.0 103.4L77.1 103.5L80.2 103.5L83.3 103.6L86.4 103.8L89.5 103.9L92.5 104.1L95.6 104.3L98.7 104.5L101.8 104.8L104.9 105.1L108.0 105.6L111.1 106.1L114.2 106.6L117.3 107.3L120.4 108.1L123.5 108.9L126.6 109.7L129.7 110.2L132.7 110.4L135.8 110.3L138.9 109.8L142.0 109.0L145.1 108.2L148.2 107.5L151.3 106.8L154.4 106.1L157.5 105.6L160.6 105.2L163.7 104.9L166.8 104.6L169.8 104.3L172.9 104.1L176.0 103.9L179.1 103.8L182.2 103.7L185.3 103.6L188.4 103.5L191.5 103.4L194.6 103.3L197.7 103.3L200.8 103.2L203.8 103.2L206.9 103.1L210.0 103.1L213.1 103.1L216.2 103.0L219.3 103.0L222.4 103.0L225.5 102.9L228.6 102.9L231.7 102.9L234.8 102.9L237.9 102.9L240.9 102.9L244.0 102.8L247.1 102.8L250.2 102.8L253.3 102.8L256.4 102.8L259.5 102.8L262.6 102.8L265.7 102.8L268.8 102.8L271.9 102.8L275.0 102.8L278.1 102.8L281.1 102.7L284.2 102.7L287.3 102.7L290.4 102.7L293.5 102.7L296.6 102.7L299.7 102.7L302.8 102.7L305.9 102.7L309.0 102.7L312.1 102.7L315.1 102.7L318.2 102.7L321.3 102.7L324.4 102.7L327.5 102.7L330.6 102.7L333.7 102.7L336.8 102.7L339.9 102.7L343.0 102.7L346.1 102.7L349.2 102.7L352.2 102.7L355.3 102.7L358.4 102.7L361.5 102.7L364.6 102.7L367.7 102.7L370.8 102.7L373.9 102.7L377.0 102.7L380.1 102.7L383.2 102.7L386.3 102.7L389.4 102.7L392.4 102.7L395.5 102.7L398.6 102.7L401.7 102.7L404.8 102.7L407.9 102.7L411.0 102.7L414.1 102.7L417.2 102.7L420.3 102.7L423.4 102.7L426.4 102.7L429.5 102.7L432.6 102.7L435.7 102.6L438.8 102.6L441.9 102.6L445.0 102.6;M74.0 104.1L77.1 104.2L80.2 104.3L83.3 104.5L86.4 104.6L89.5 104.8L92.5 105.0L95.6 105.2L98.7 105.5L101.8 105.9L104.9 106.3L108.0 106.8L111.1 107.4L114.2 108.1L117.3 108.9L120.4 109.8L123.5 110.8L126.6 111.7L129.7 112.3L132.7 112.6L135.8 112.4L138.9 111.8L142.0 110.9L145.1 110.0L148.2 109.0L151.3 108.2L154.4 107.5L157.5 106.9L160.6 106.3L163.7 105.9L166.8 105.6L169.8 105.3L172.9 105.0L176.0 104.8L179.1 104.6L182.2 104.5L185.3 104.4L188.4 104.2L191.5 104.2L194.6 104.1L197.7 104.0L200.8 103.9L203.8 103.9L206.9 103.8L210.0 103.8L213.1 103.7L216.2 103.7L219.3 103.7L222.4 103.6L225.5 103.6L228.6 103.6L231.7 103.6L234.8 103.5L237.9 103.5L240.9 103.5L244.0 103.5L247.1 103.5L250.2 103.5L253.3 103.5L256.4 103.4L259.5 103.4L262.6 103.4L265.7 103.4L268.8 103.4L271.9 103.4L275.0 103.4L278.1 103.4L281.1 103.4L284.2 103.4L287.3 103.4L290.4 103.4L293.5 103.3L296.6 103.3L299.7 103.3L302.8 103.3L305.9 103.3L309.0 103.3L312.1 103.3L315.1 103.3L318.2 103.3L321.3 103.3L324.4 103.3L327.5 103.3L330.6 103.3L333.7 103.3L336.8 103.3L339.9 103.3L343.0 103.3L346.1 103.3L349.2 103.3L352.2 103.3L355.3 103.3L358.4 103.3L361.5 103.3L364.6 103.3L367.7 103.3L370.8 103.3L373.9 103.3L377.0 103.3L380.1 103.3L383.2 103.3L386.3 103.3L389.4 103.3L392.4 103.3L395.5 103.3L398.6 103.3L401.7 103.3L404.8 103.3L407.9 103.3L411.0 103.3L414.1 103.3L417.2 103.3L420.3 103.3L423.4 103.3L426.4 103.3L429.5 103.2L432.6 103.2L435.7 103.2L438.8 103.2L441.9 103.2L445.0 103.2;M74.0 105.1L77.1 105.2L80.2 105.3L83.3 105.4L86.4 105.6L89.5 105.8L92.5 106.1L95.6 106.4L98.7 106.7L101.8 107.1L104.9 107.6L108.0 108.2L111.1 108.9L114.2 109.8L117.3 110.8L120.4 111.8L123.5 113.0L126.6 114.0L129.7 114.8L132.7 115.1L135.8 114.9L138.9 114.2L142.0 113.2L145.1 112.0L148.2 110.9L151.3 109.9L154.4 109.1L157.5 108.3L160.6 107.7L163.7 107.2L166.8 106.8L169.8 106.4L172.9 106.1L176.0 105.9L179.1 105.7L182.2 105.5L185.3 105.3L188.4 105.2L191.5 105.1L194.6 105.0L197.7 104.9L200.8 104.8L203.8 104.7L206.9 104.7L210.0 104.6L213.1 104.6L216.2 104.5L219.3 104.5L222.4 104.4L225.5 104.4L228.6 104.4L231.7 104.4L234.8 104.3L237.9 104.3L240.9 104.3L244.0 104.3L247.1 104.3L250.2 104.2L253.3 104.2L256.4 104.2L259.5 104.2L262.6 104.2L265.7 104.2L268.8 104.2L271.9 104.2L275.0 104.1L278.1 104.1L281.1 104.1L284.2 104.1L287.3 104.1L290.4 104.1L293.5 104.1L296.6 104.1L299.7 104.1L302.8 104.1L305.9 104.1L309.0 104.1L312.1 104.1L315.1 104.1L318.2 104.1L321.3 104.1L324.4 104.0L327.5 104.0L330.6 104.0L333.7 104.0L336.8 104.0L339.9 104.0L343.0 104.0L346.1 104.0L349.2 104.0L352.2 104.0L355.3 104.0L358.4 104.0L361.5 104.0L364.6 104.0L367.7 104.0L370.8 104.0L373.9 104.0L377.0 104.0L380.1 104.0L383.2 104.0L386.3 104.0L389.4 104.0L392.4 104.0L395.5 104.0L398.6 104.0L401.7 104.0L404.8 104.0L407.9 104.0L411.0 104.0L414.1 104.0L417.2 104.0L420.3 104.0L423.4 104.0L426.4 104.0L429.5 104.0L432.6 104.0L435.7 104.0L438.8 104.0L441.9 104.0L445.0 104.0;M74.0 106.2L77.1 106.3L80.2 106.5L83.3 106.6L86.4 106.9L89.5 107.1L92.5 107.4L95.6 107.7L98.7 108.2L101.8 108.6L104.9 109.2L108.0 109.9L111.1 110.8L114.2 111.8L117.3 113.0L120.4 114.2L123.5 115.6L126.6 116.8L129.7 117.7L132.7 118.0L135.8 117.8L138.9 116.9L142.0 115.8L145.1 114.5L148.2 113.2L151.3 112.0L154.4 111.0L157.5 110.1L160.6 109.3L163.7 108.7L166.8 108.2L169.8 107.8L172.9 107.4L176.0 107.1L179.1 106.9L182.2 106.7L185.3 106.5L188.4 106.3L191.5 106.2L194.6 106.1L197.7 106.0L200.8 105.9L203.8 105.8L206.9 105.7L210.0 105.6L213.1 105.6L216.2 105.5L219.3 105.5L222.4 105.4L225.5 105.4L228.6 105.4L231.7 105.3L234.8 105.3L237.9 105.3L240.9 105.2L244.0 105.2L247.1 105.2L250.2 105.2L253.3 105.2L256.4 105.1L259.5 105.1L262.6 105.1L265.7 105.1L268.8 105.1L271.9 105.1L275.0 105.1L278.1 105.0L281.1 105.0L284.2 105.0L287.3 105.0L290.4 105.0L293.5 105.0L296.6 105.0L299.7 105.0L302.8 105.0L305.9 105.0L309.0 105.0L312.1 105.0L315.1 105.0L318.2 105.0L321.3 104.9L324.4 104.9L327.5 104.9L330.6 104.9L333.7 104.9L336.8 104.9L339.9 104.9L343.0 104.9L346.1 104.9L349.2 104.9L352.2 104.9L355.3 104.9L358.4 104.9L361.5 104.9L364.6 104.9L367.7 104.9L370.8 104.9L373.9 104.9L377.0 104.9L380.1 104.9L383.2 104.9L386.3 104.9L389.4 104.9L392.4 104.9L395.5 104.9L398.6 104.9L401.7 104.9L404.8 104.9L407.9 104.9L411.0 104.9L414.1 104.9L417.2 104.9L420.3 104.9L423.4 104.9L426.4 104.9L429.5 104.9L432.6 104.9L435.7 104.9L438.8 104.9L441.9 104.9L445.0 104.9;M74.0 107.5L77.1 107.7L80.2 107.8L83.3 108.1L86.4 108.3L89.5 108.6L92.5 109.0L95.6 109.4L98.7 109.9L101.8 110.5L104.9 111.2L108.0 112.0L111.1 113.0L114.2 114.2L117.3 115.5L120.4 117.0L123.5 118.6L126.6 120.0L129.7 121.0L132.7 121.4L135.8 121.1L138.9 120.2L142.0 118.8L145.1 117.3L148.2 115.8L151.3 114.4L154.4 113.2L157.5 112.2L160.6 111.3L163.7 110.6L166.8 110.0L169.8 109.5L172.9 109.0L176.0 108.7L179.1 108.4L182.2 108.1L185.3 107.9L188.4 107.7L191.5 107.5L194.6 107.4L197.7 107.2L200.8 107.1L203.8 107.0L206.9 106.9L210.0 106.9L213.1 106.8L216.2 106.7L219.3 106.7L222.4 106.6L225.5 106.6L228.6 106.5L231.7 106.5L234.8 106.4L237.9 106.4L240.9 106.4L244.0 106.4L247.1 106.3L250.2 106.3L253.3 106.3L256.4 106.3L259.5 106.2L262.6 106.2L265.7 106.2L268.8 106.2L271.9 106.2L275.0 106.2L278.1 106.2L281.1 106.1L284.2 106.1L287.3 106.1L290.4 106.1L293.5 106.1L296.6 106.1L299.7 106.1L302.8 106.1L305.9 106.1L309.0 106.1L312.1 106.1L315.1 106.0L318.2 106.0L321.3 106.0L324.4 106.0L327.5 106.0L330.6 106.0L333.7 106.0L336.8 106.0L339.9 106.0L343.0 106.0L346.1 106.0L349.2 106.0L352.2 106.0L355.3 106.0L358.4 106.0L361.5 106.0L364.6 106.0L367.7 106.0L370.8 106.0L373.9 106.0L377.0 106.0L380.1 106.0L383.2 106.0L386.3 106.0L389.4 106.0L392.4 106.0L395.5 106.0L398.6 105.9L401.7 105.9L404.8 105.9L407.9 105.9L411.0 105.9L414.1 105.9L417.2 105.9L420.3 105.9L423.4 105.9L426.4 105.9L429.5 105.9L432.6 105.9L435.7 105.9L438.8 105.9L441.9 105.9L445.0 105.9;M74.0 109.1L77.1 109.3L80.2 109.5L83.3 109.8L86.4 110.1L89.5 110.4L92.5 110.8L95.6 111.3L98.7 111.9L101.8 112.6L104.9 113.4L108.0 114.4L111.1 115.6L114.2 117.0L117.3 118.5L120.4 120.3L123.5 122.0L126.6 123.6L129.7 124.8L132.7 125.3L135.8 124.9L138.9 123.9L142.0 122.3L145.1 120.6L148.2 118.8L151.3 117.2L154.4 115.8L157.5 114.6L160.6 113.6L163.7 112.7L166.8 112.0L169.8 111.4L172.9 110.9L176.0 110.5L179.1 110.1L182.2 109.8L185.3 109.5L188.4 109.3L191.5 109.1L194.6 108.9L197.7 108.8L200.8 108.7L203.8 108.5L206.9 108.4L210.0 108.3L213.1 108.2L216.2 108.2L219.3 108.1L222.4 108.0L225.5 108.0L228.6 107.9L231.7 107.9L234.8 107.8L237.9 107.8L240.9 107.8L244.0 107.7L247.1 107.7L250.2 107.7L253.3 107.6L256.4 107.6L259.5 107.6L262.6 107.6L265.7 107.6L268.8 107.5L271.9 107.5L275.0 107.5L278.1 107.5L281.1 107.5L284.2 107.5L287.3 107.4L290.4 107.4L293.5 107.4L296.6 107.4L299.7 107.4L302.8 107.4L305.9 107.4L309.0 107.4L312.1 107.4L315.1 107.4L318.2 107.3L321.3 107.3L324.4 107.3L327.5 107.3L330.6 107.3L333.7 107.3L336.8 107.3L339.9 107.3L343.0 107.3L346.1 107.3L349.2 107.3L352.2 107.3L355.3 107.3L358.4 107.3L361.5 107.3L364.6 107.3L367.7 107.3L370.8 107.3L373.9 107.3L377.0 107.3L380.1 107.3L383.2 107.3L386.3 107.2L389.4 107.2L392.4 107.2L395.5 107.2L398.6 107.2L401.7 107.2L404.8 107.2L407.9 107.2L411.0 107.2L414.1 107.2L417.2 107.2L420.3 107.2L423.4 107.2L426.4 107.2L429.5 107.2L432.6 107.2L435.7 107.2L438.8 107.2L441.9 107.2L445.0 107.2;M74.0 111.0L77.1 111.2L80.2 111.5L83.3 111.8L86.4 112.1L89.5 112.6L92.5 113.1L95.6 113.6L98.7 114.3L101.8 115.1L104.9 116.1L108.0 117.2L111.1 118.6L114.2 120.2L117.3 122.0L120.4 124.0L123.5 126.0L126.6 127.8L129.7 129.1L132.7 129.7L135.8 129.3L138.9 128.1L142.0 126.3L145.1 124.3L148.2 122.3L151.3 120.5L154.4 118.9L157.5 117.5L160.6 116.3L163.7 115.3L166.8 114.4L169.8 113.7L172.9 113.1L176.0 112.6L179.1 112.2L182.2 111.8L185.3 111.5L188.4 111.3L191.5 111.0L194.6 110.8L197.7 110.6L200.8 110.5L203.8 110.3L206.9 110.2L210.0 110.1L213.1 110.0L216.2 109.9L219.3 109.8L222.4 109.7L225.5 109.7L228.6 109.6L231.7 109.6L234.8 109.5L237.9 109.5L240.9 109.4L244.0 109.4L247.1 109.3L250.2 109.3L253.3 109.3L256.4 109.2L259.5 109.2L262.6 109.2L265.7 109.2L268.8 109.1L271.9 109.1L275.0 109.1L278.1 109.1L281.1 109.1L284.2 109.0L287.3 109.0L290.4 109.0L293.5 109.0L296.6 109.0L299.7 109.0L302.8 109.0L305.9 109.0L309.0 108.9L312.1 108.9L315.1 108.9L318.2 108.9L321.3 108.9L324.4 108.9L327.5 108.9L330.6 108.9L333.7 108.9L336.8 108.9L339.9 108.9L343.0 108.9L346.1 108.9L349.2 108.8L352.2 108.8L355.3 108.8L358.4 108.8L361.5 108.8L364.6 108.8L367.7 108.8L370.8 108.8L373.9 108.8L377.0 108.8L380.1 108.8L383.2 108.8L386.3 108.8L389.4 108.8L392.4 108.8L395.5 108.8L398.6 108.8L401.7 108.8L404.8 108.8L407.9 108.8L411.0 108.8L414.1 108.8L417.2 108.8L420.3 108.8L423.4 108.8L426.4 108.8L429.5 108.8L432.6 108.8L435.7 108.8L438.8 108.7L441.9 108.7L445.0 108.7;M74.0 113.2L77.1 113.5L80.2 113.8L83.3 114.2L86.4 114.6L89.5 115.1L92.5 115.6L95.6 116.3L98.7 117.1L101.8 118.1L104.9 119.2L108.0 120.5L111.1 122.1L114.2 123.9L117.3 126.0L120.4 128.2L123.5 130.5L126.6 132.5L129.7 134.0L132.7 134.6L135.8 134.1L138.9 132.8L142.0 130.8L145.1 128.6L148.2 126.3L151.3 124.2L154.4 122.4L157.5 120.8L160.6 119.4L163.7 118.2L166.8 117.3L169.8 116.4L172.9 115.8L176.0 115.2L179.1 114.7L182.2 114.2L185.3 113.9L188.4 113.5L191.5 113.3L194.6 113.0L197.7 112.8L200.8 112.6L203.8 112.4L206.9 112.3L210.0 112.2L213.1 112.0L216.2 111.9L219.3 111.8L222.4 111.8L225.5 111.7L228.6 111.6L231.7 111.5L234.8 111.5L237.9 111.4L240.9 111.4L244.0 111.3L247.1 111.3L250.2 111.2L253.3 111.2L256.4 111.2L259.5 111.1L262.6 111.1L265.7 111.1L268.8 111.0L271.9 111.0L275.0 111.0L278.1 111.0L281.1 111.0L284.2 110.9L287.3 110.9L290.4 110.9L293.5 110.9L296.6 110.9L299.7 110.9L302.8 110.8L305.9 110.8L309.0 110.8L312.1 110.8L315.1 110.8L318.2 110.8L321.3 110.8L324.4 110.8L327.5 110.8L330.6 110.7L333.7 110.7L336.8 110.7L339.9 110.7L343.0 110.7L346.1 110.7L349.2 110.7L352.2 110.7L355.3 110.7L358.4 110.7L361.5 110.7L364.6 110.7L367.7 110.7L370.8 110.7L373.9 110.7L377.0 110.6L380.1 110.6L383.2 110.6L386.3 110.6L389.4 110.6L392.4 110.6L395.5 110.6L398.6 110.6L401.7 110.6L404.8 110.6L407.9 110.6L411.0 110.6L414.1 110.6L417.2 110.6L420.3 110.6L423.4 110.6L426.4 110.6L429.5 110.6L432.6 110.6L435.7 110.6L438.8 110.6L441.9 110.6L445.0 110.6;M74.0 115.8L77.1 116.2L80.2 116.5L83.3 117.0L86.4 117.4L89.5 118.0L92.5 118.7L95.6 119.4L98.7 120.4L101.8 121.5L104.9 122.7L108.0 124.3L111.1 126.0L114.2 128.1L117.3 130.4L120.4 132.9L123.5 135.4L126.6 137.7L129.7 139.3L132.7 140.0L135.8 139.5L138.9 138.0L142.0 135.9L145.1 133.4L148.2 130.8L151.3 128.5L154.4 126.4L157.5 124.5L160.6 123.0L163.7 121.7L166.8 120.5L169.8 119.6L172.9 118.8L176.0 118.1L179.1 117.5L182.2 117.0L185.3 116.6L188.4 116.2L191.5 115.9L194.6 115.6L197.7 115.4L200.8 115.1L203.8 114.9L206.9 114.8L210.0 114.6L213.1 114.5L216.2 114.3L219.3 114.2L222.4 114.1L225.5 114.0L228.6 113.9L231.7 113.9L234.8 113.8L237.9 113.7L240.9 113.7L244.0 113.6L247.1 113.6L250.2 113.5L253.3 113.5L256.4 113.4L259.5 113.4L262.6 113.4L265.7 113.3L268.8 113.3L271.9 113.3L275.0 113.2L278.1 113.2L281.1 113.2L284.2 113.2L287.3 113.1L290.4 113.1L293.5 113.1L296.6 113.1L299.7 113.1L302.8 113.1L305.9 113.0L309.0 113.0L312.1 113.0L315.1 113.0L318.2 113.0L321.3 113.0L324.4 113.0L327.5 112.9L330.6 112.9L333.7 112.9L336.8 112.9L339.9 112.9L343.0 112.9L346.1 112.9L349.2 112.9L352.2 112.9L355.3 112.9L358.4 112.9L361.5 112.9L364.6 112.9L367.7 112.8L370.8 112.8L373.9 112.8L377.0 112.8L380.1 112.8L383.2 112.8L386.3 112.8L389.4 112.8L392.4 112.8L395.5 112.8L398.6 112.8L401.7 112.8L404.8 112.8L407.9 112.8L411.0 112.8L414.1 112.8L417.2 112.8L420.3 112.8L423.4 112.8L426.4 112.8L429.5 112.8L432.6 112.8L435.7 112.8L438.8 112.8L441.9 112.7L445.0 112.7;M74.0 118.9L77.1 119.3L80.2 119.7L83.3 120.2L86.4 120.7L89.5 121.4L92.5 122.2L95.6 123.0L98.7 124.1L101.8 125.3L104.9 126.8L108.0 128.5L111.1 130.5L114.2 132.8L117.3 135.4L120.4 138.2L123.5 141.0L126.6 143.4L129.7 145.2L132.7 145.9L135.8 145.4L138.9 143.8L142.0 141.4L145.1 138.7L148.2 135.9L151.3 133.2L154.4 130.9L157.5 128.8L160.6 127.1L163.7 125.6L166.8 124.3L169.8 123.2L172.9 122.3L176.0 121.5L179.1 120.8L182.2 120.3L185.3 119.8L188.4 119.3L191.5 119.0L194.6 118.6L197.7 118.3L200.8 118.1L203.8 117.9L206.9 117.6L210.0 117.5L213.1 117.3L216.2 117.2L219.3 117.0L222.4 116.9L225.5 116.8L228.6 116.7L231.7 116.6L234.8 116.5L237.9 116.4L240.9 116.4L244.0 116.3L247.1 116.2L250.2 116.2L253.3 116.1L256.4 116.1L259.5 116.0L262.6 116.0L265.7 116.0L268.8 115.9L271.9 115.9L275.0 115.9L278.1 115.8L281.1 115.8L284.2 115.8L287.3 115.8L290.4 115.7L293.5 115.7L296.6 115.7L299.7 115.7L302.8 115.6L305.9 115.6L309.0 115.6L312.1 115.6L315.1 115.6L318.2 115.6L321.3 115.6L324.4 115.5L327.5 115.5L330.6 115.5L333.7 115.5L336.8 115.5L339.9 115.5L343.0 115.5L346.1 115.5L349.2 115.5L352.2 115.4L355.3 115.4L358.4 115.4L361.5 115.4L364.6 115.4L367.7 115.4L370.8 115.4L373.9 115.4L377.0 115.4L380.1 115.4L383.2 115.4L386.3 115.4L389.4 115.4L392.4 115.4L395.5 115.4L398.6 115.3L401.7 115.3L404.8 115.3L407.9 115.3L411.0 115.3L414.1 115.3L417.2 115.3L420.3 115.3L423.4 115.3L426.4 115.3L429.5 115.3L432.6 115.3L435.7 115.3L438.8 115.3L441.9 115.3L445.0 115.3;M74.0 122.4L77.1 122.8L80.2 123.3L83.3 123.9L86.4 124.5L89.5 125.3L92.5 126.1L95.6 127.1L98.7 128.3L101.8 129.7L104.9 131.4L108.0 133.3L111.1 135.5L114.2 138.1L117.3 140.9L120.4 144.0L123.5 147.0L126.6 149.7L129.7 151.6L132.7 152.4L135.8 151.8L138.9 150.1L142.0 147.5L145.1 144.5L148.2 141.4L151.3 138.5L154.4 135.9L157.5 133.6L160.6 131.7L163.7 130.0L166.8 128.5L169.8 127.3L172.9 126.3L176.0 125.4L179.1 124.6L182.2 124.0L185.3 123.4L188.4 122.9L191.5 122.5L194.6 122.1L197.7 121.8L200.8 121.5L203.8 121.2L206.9 121.0L210.0 120.8L213.1 120.6L216.2 120.4L219.3 120.3L222.4 120.1L225.5 120.0L228.6 119.9L231.7 119.8L234.8 119.7L237.9 119.6L240.9 119.5L244.0 119.4L247.1 119.4L250.2 119.3L253.3 119.2L256.4 119.2L259.5 119.1L262.6 119.1L265.7 119.0L268.8 119.0L271.9 119.0L275.0 118.9L278.1 118.9L281.1 118.8L284.2 118.8L287.3 118.8L290.4 118.8L293.5 118.7L296.6 118.7L299.7 118.7L302.8 118.7L305.9 118.6L309.0 118.6L312.1 118.6L315.1 118.6L318.2 118.6L321.3 118.6L324.4 118.5L327.5 118.5L330.6 118.5L333.7 118.5L336.8 118.5L339.9 118.5L343.0 118.5L346.1 118.5L349.2 118.4L352.2 118.4L355.3 118.4L358.4 118.4L361.5 118.4L364.6 118.4L367.7 118.4L370.8 118.4L373.9 118.4L377.0 118.4L380.1 118.4L383.2 118.4L386.3 118.3L389.4 118.3L392.4 118.3L395.5 118.3L398.6 118.3L401.7 118.3L404.8 118.3L407.9 118.3L411.0 118.3L414.1 118.3L417.2 118.3L420.3 118.3L423.4 118.3L426.4 118.3L429.5 118.3L432.6 118.3L435.7 118.3L438.8 118.3L441.9 118.3L445.0 118.3;M74.0 126.4L77.1 126.9L80.2 127.4L83.3 128.1L86.4 128.8L89.5 129.6L92.5 130.6L95.6 131.7L98.7 133.1L101.8 134.6L104.9 136.4L108.0 138.6L111.1 141.0L114.2 143.8L117.3 146.9L120.4 150.2L123.5 153.5L126.6 156.4L129.7 158.4L132.7 159.3L135.8 158.7L138.9 156.8L142.0 154.0L145.1 150.8L148.2 147.5L151.3 144.3L154.4 141.5L157.5 139.0L160.6 136.8L163.7 134.9L166.8 133.3L169.8 132.0L172.9 130.8L176.0 129.8L179.1 128.9L182.2 128.2L185.3 127.5L188.4 127.0L191.5 126.5L194.6 126.1L197.7 125.7L200.8 125.4L203.8 125.1L206.9 124.8L210.0 124.5L213.1 124.3L216.2 124.1L219.3 124.0L222.4 123.8L225.5 123.7L228.6 123.5L231.7 123.4L234.8 123.3L237.9 123.2L240.9 123.1L244.0 123.0L247.1 122.9L250.2 122.9L253.3 122.8L256.4 122.7L259.5 122.7L262.6 122.6L265.7 122.6L268.8 122.5L271.9 122.5L275.0 122.4L278.1 122.4L281.1 122.4L284.2 122.3L287.3 122.3L290.4 122.3L293.5 122.2L296.6 122.2L299.7 122.2L302.8 122.1L305.9 122.1L309.0 122.1L312.1 122.1L315.1 122.1L318.2 122.0L321.3 122.0L324.4 122.0L327.5 122.0L330.6 122.0L333.7 122.0L336.8 121.9L339.9 121.9L343.0 121.9L346.1 121.9L349.2 121.9L352.2 121.9L355.3 121.9L358.4 121.9L361.5 121.8L364.6 121.8L367.7 121.8L370.8 121.8L373.9 121.8L377.0 121.8L380.1 121.8L383.2 121.8L386.3 121.8L389.4 121.8L392.4 121.8L395.5 121.8L398.6 121.7L401.7 121.7L404.8 121.7L407.9 121.7L411.0 121.7L414.1 121.7L417.2 121.7L420.3 121.7L423.4 121.7L426.4 121.7L429.5 121.7L432.6 121.7L435.7 121.7L438.8 121.7L441.9 121.7L445.0 121.7;M74.0 130.9L77.1 131.5L80.2 132.1L83.3 132.8L86.4 133.6L89.5 134.5L92.5 135.6L95.6 136.9L98.7 138.3L101.8 140.1L104.9 142.1L108.0 144.4L111.1 147.1L114.2 150.1L117.3 153.5L120.4 157.0L123.5 160.5L126.6 163.6L129.7 165.7L132.7 166.6L135.8 166.0L138.9 164.0L142.0 161.1L145.1 157.6L148.2 154.0L151.3 150.7L154.4 147.6L157.5 144.8L160.6 142.4L163.7 140.4L166.8 138.6L169.8 137.1L172.9 135.8L176.0 134.7L179.1 133.7L182.2 132.9L185.3 132.2L188.4 131.6L191.5 131.0L194.6 130.5L197.7 130.1L200.8 129.7L203.8 129.4L206.9 129.1L210.0 128.8L213.1 128.6L216.2 128.4L219.3 128.2L222.4 128.0L225.5 127.8L228.6 127.7L231.7 127.5L234.8 127.4L237.9 127.3L240.9 127.2L244.0 127.1L247.1 127.0L250.2 126.9L253.3 126.9L256.4 126.8L259.5 126.7L262.6 126.7L265.7 126.6L268.8 126.5L271.9 126.5L275.0 126.4L278.1 126.4L281.1 126.4L284.2 126.3L287.3 126.3L290.4 126.2L293.5 126.2L296.6 126.2L299.7 126.1L302.8 126.1L305.9 126.1L309.0 126.1L312.1 126.0L315.1 126.0L318.2 126.0L321.3 126.0L324.4 126.0L327.5 125.9L330.6 125.9L333.7 125.9L336.8 125.9L339.9 125.9L343.0 125.9L346.1 125.8L349.2 125.8L352.2 125.8L355.3 125.8L358.4 125.8L361.5 125.8L364.6 125.8L367.7 125.8L370.8 125.7L373.9 125.7L377.0 125.7L380.1 125.7L383.2 125.7L386.3 125.7L389.4 125.7L392.4 125.7L395.5 125.7L398.6 125.7L401.7 125.7L404.8 125.7L407.9 125.6L411.0 125.6L414.1 125.6L417.2 125.6L420.3 125.6L423.4 125.6L426.4 125.6L429.5 125.6L432.6 125.6L435.7 125.6L438.8 125.6L441.9 125.6L445.0 125.6;M74.0 136.0L77.1 136.6L80.2 137.3L83.3 138.0L86.4 138.9L89.5 140.0L92.5 141.1L95.6 142.5L98.7 144.1L101.8 146.0L104.9 148.2L108.0 150.7L111.1 153.6L114.2 156.9L117.3 160.4L120.4 164.2L123.5 167.9L126.6 171.1L129.7 173.4L132.7 174.3L135.8 173.7L138.9 171.6L142.0 168.5L145.1 164.8L148.2 161.1L151.3 157.4L154.4 154.1L157.5 151.2L160.6 148.6L163.7 146.4L166.8 144.4L169.8 142.8L172.9 141.4L176.0 140.1L179.1 139.1L182.2 138.2L185.3 137.4L188.4 136.7L191.5 136.1L194.6 135.5L197.7 135.1L200.8 134.7L203.8 134.3L206.9 133.9L210.0 133.6L213.1 133.4L216.2 133.1L219.3 132.9L222.4 132.7L225.5 132.5L228.6 132.4L231.7 132.2L234.8 132.1L237.9 131.9L240.9 131.8L244.0 131.7L247.1 131.6L250.2 131.5L253.3 131.4L256.4 131.3L259.5 131.3L262.6 131.2L265.7 131.1L268.8 131.1L271.9 131.0L275.0 131.0L278.1 130.9L281.1 130.9L284.2 130.8L287.3 130.8L290.4 130.7L293.5 130.7L296.6 130.7L299.7 130.6L302.8 130.6L305.9 130.6L309.0 130.5L312.1 130.5L315.1 130.5L318.2 130.5L321.3 130.4L324.4 130.4L327.5 130.4L330.6 130.4L333.7 130.4L336.8 130.3L339.9 130.3L343.0 130.3L346.1 130.3L349.2 130.3L352.2 130.3L355.3 130.2L358.4 130.2L361.5 130.2L364.6 130.2L367.7 130.2L370.8 130.2L373.9 130.2L377.0 130.2L380.1 130.2L383.2 130.1L386.3 130.1L389.4 130.1L392.4 130.1L395.5 130.1L398.6 130.1L401.7 130.1L404.8 130.1L407.9 130.1L411.0 130.1L414.1 130.1L417.2 130.0L420.3 130.0L423.4 130.0L426.4 130.0L429.5 130.0L432.6 130.0L435.7 130.0L438.8 130.0L441.9 130.0L445.0 130.0;M74.0 141.6L77.1 142.2L80.2 143.0L83.3 143.8L86.4 144.8L89.5 145.9L92.5 147.2L95.6 148.7L98.7 150.4L101.8 152.5L104.9 154.8L108.0 157.5L111.1 160.6L114.2 164.0L117.3 167.8L120.4 171.8L123.5 175.7L126.6 179.1L129.7 181.5L132.7 182.4L135.8 181.7L138.9 179.6L142.0 176.3L145.1 172.5L148.2 168.5L151.3 164.7L154.4 161.1L157.5 158.0L160.6 155.2L163.7 152.8L166.8 150.8L169.8 149.0L172.9 147.4L176.0 146.1L179.1 145.0L182.2 144.0L185.3 143.1L188.4 142.3L191.5 141.7L194.6 141.1L197.7 140.6L200.8 140.1L203.8 139.7L206.9 139.3L210.0 139.0L213.1 138.7L216.2 138.4L219.3 138.2L222.4 137.9L225.5 137.7L228.6 137.6L231.7 137.4L234.8 137.2L237.9 137.1L240.9 137.0L244.0 136.8L247.1 136.7L250.2 136.6L253.3 136.5L256.4 136.4L259.5 136.4L262.6 136.3L265.7 136.2L268.8 136.1L271.9 136.1L275.0 136.0L278.1 136.0L281.1 135.9L284.2 135.9L287.3 135.8L290.4 135.8L293.5 135.7L296.6 135.7L299.7 135.6L302.8 135.6L305.9 135.6L309.0 135.5L312.1 135.5L315.1 135.5L318.2 135.5L321.3 135.4L324.4 135.4L327.5 135.4L330.6 135.4L333.7 135.3L336.8 135.3L339.9 135.3L343.0 135.3L346.1 135.3L349.2 135.2L352.2 135.2L355.3 135.2L358.4 135.2L361.5 135.2L364.6 135.2L367.7 135.2L370.8 135.1L373.9 135.1L377.0 135.1L380.1 135.1L383.2 135.1L386.3 135.1L389.4 135.1L392.4 135.1L395.5 135.1L398.6 135.0L401.7 135.0L404.8 135.0L407.9 135.0L411.0 135.0L414.1 135.0L417.2 135.0L420.3 135.0L423.4 135.0L426.4 135.0L429.5 135.0L432.6 135.0L435.7 135.0L438.8 134.9L441.9 134.9L445.0 134.9;M74.0 147.6L77.1 148.3L80.2 149.2L83.3 150.1L86.4 151.1L89.5 152.3L92.5 153.7L95.6 155.3L98.7 157.2L101.8 159.4L104.9 161.9L108.0 164.7L111.1 168.0L114.2 171.7L117.3 175.6L120.4 179.8L123.5 183.8L126.6 187.4L129.7 189.8L132.7 190.8L135.8 190.1L138.9 187.9L142.0 184.5L145.1 180.5L148.2 176.3L151.3 172.3L154.4 168.6L157.5 165.3L160.6 162.3L163.7 159.8L166.8 157.6L169.8 155.6L172.9 154.0L176.0 152.6L179.1 151.3L182.2 150.2L185.3 149.3L188.4 148.5L191.5 147.8L194.6 147.1L197.7 146.5L200.8 146.0L203.8 145.6L206.9 145.2L210.0 144.8L213.1 144.5L216.2 144.2L219.3 143.9L222.4 143.7L225.5 143.5L228.6 143.3L231.7 143.1L234.8 142.9L237.9 142.8L240.9 142.6L244.0 142.5L247.1 142.4L250.2 142.3L253.3 142.2L256.4 142.1L259.5 142.0L262.6 141.9L265.7 141.8L268.8 141.7L271.9 141.7L275.0 141.6L278.1 141.5L281.1 141.5L284.2 141.4L287.3 141.4L290.4 141.3L293.5 141.3L296.6 141.2L299.7 141.2L302.8 141.1L305.9 141.1L309.0 141.1L312.1 141.0L315.1 141.0L318.2 141.0L321.3 140.9L324.4 140.9L327.5 140.9L330.6 140.9L333.7 140.8L336.8 140.8L339.9 140.8L343.0 140.8L346.1 140.8L349.2 140.7L352.2 140.7L355.3 140.7L358.4 140.7L361.5 140.7L364.6 140.7L367.7 140.6L370.8 140.6L373.9 140.6L377.0 140.6L380.1 140.6L383.2 140.6L386.3 140.6L389.4 140.6L392.4 140.5L395.5 140.5L398.6 140.5L401.7 140.5L404.8 140.5L407.9 140.5L411.0 140.5L414.1 140.5L417.2 140.5L420.3 140.5L423.4 140.5L426.4 140.4L429.5 140.4L432.6 140.4L435.7 140.4L438.8 140.4L441.9 140.4L445.0 140.4;M74.0 154.2L77.1 155.0L80.2 155.8L83.3 156.8L86.4 158.0L89.5 159.2L92.5 160.7L95.6 162.4L98.7 164.4L101.8 166.7L104.9 169.4L108.0 172.4L111.1 175.8L114.2 179.6L117.3 183.8L120.4 188.1L123.5 192.3L126.6 195.9L129.7 198.5L132.7 199.5L135.8 198.8L138.9 196.4L142.0 193.0L145.1 188.8L148.2 184.5L151.3 180.3L154.4 176.4L157.5 172.9L160.6 169.8L163.7 167.1L166.8 164.8L169.8 162.8L172.9 161.0L176.0 159.5L179.1 158.2L182.2 157.0L185.3 156.0L188.4 155.1L191.5 154.3L194.6 153.6L197.7 153.0L200.8 152.5L203.8 152.0L206.9 151.6L210.0 151.2L213.1 150.8L216.2 150.5L219.3 150.2L222.4 150.0L225.5 149.7L228.6 149.5L231.7 149.3L234.8 149.1L237.9 149.0L240.9 148.8L244.0 148.7L247.1 148.5L250.2 148.4L253.3 148.3L256.4 148.2L259.5 148.1L262.6 148.0L265.7 147.9L268.8 147.8L271.9 147.7L275.0 147.7L278.1 147.6L281.1 147.5L284.2 147.5L287.3 147.4L290.4 147.4L293.5 147.3L296.6 147.3L299.7 147.2L302.8 147.2L305.9 147.2L309.0 147.1L312.1 147.1L315.1 147.0L318.2 147.0L321.3 147.0L324.4 146.9L327.5 146.9L330.6 146.9L333.7 146.9L336.8 146.8L339.9 146.8L343.0 146.8L346.1 146.8L349.2 146.8L352.2 146.7L355.3 146.7L358.4 146.7L361.5 146.7L364.6 146.7L367.7 146.6L370.8 146.6L373.9 146.6L377.0 146.6L380.1 146.6L383.2 146.6L386.3 146.6L389.4 146.5L392.4 146.5L395.5 146.5L398.6 146.5L401.7 146.5L404.8 146.5L407.9 146.5L411.0 146.5L414.1 146.5L417.2 146.5L420.3 146.4L423.4 146.4L426.4 146.4L429.5 146.4L432.6 146.4L435.7 146.4L438.8 146.4L441.9 146.4L445.0 146.4;M74.0 161.2L77.1 162.0L80.2 163.0L83.3 164.0L86.4 165.2L89.5 166.6L92.5 168.2L95.6 170.0L98.7 172.1L101.8 174.5L104.9 177.2L108.0 180.4L111.1 183.9L114.2 187.9L117.3 192.2L120.4 196.7L123.5 201.0L126.6 204.7L129.7 207.3L132.7 208.4L135.8 207.6L138.9 205.3L142.0 201.7L145.1 197.4L148.2 193.0L151.3 188.6L154.4 184.6L157.5 180.9L160.6 177.7L163.7 174.9L166.8 172.4L169.8 170.3L172.9 168.4L176.0 166.8L179.1 165.4L182.2 164.2L185.3 163.1L188.4 162.2L191.5 161.4L194.6 160.6L197.7 160.0L200.8 159.4L203.8 158.9L206.9 158.4L210.0 158.0L213.1 157.6L216.2 157.3L219.3 157.0L222.4 156.7L225.5 156.4L228.6 156.2L231.7 156.0L234.8 155.8L237.9 155.6L240.9 155.5L244.0 155.3L247.1 155.2L250.2 155.0L253.3 154.9L256.4 154.8L259.5 154.7L262.6 154.6L265.7 154.5L268.8 154.4L271.9 154.3L275.0 154.2L278.1 154.2L281.1 154.1L284.2 154.0L287.3 154.0L290.4 153.9L293.5 153.9L296.6 153.8L299.7 153.8L302.8 153.7L305.9 153.7L309.0 153.6L312.1 153.6L315.1 153.6L318.2 153.5L321.3 153.5L324.4 153.5L327.5 153.4L330.6 153.4L333.7 153.4L336.8 153.4L339.9 153.3L343.0 153.3L346.1 153.3L349.2 153.3L352.2 153.2L355.3 153.2L358.4 153.2L361.5 153.2L364.6 153.2L367.7 153.1L370.8 153.1L373.9 153.1L377.0 153.1L380.1 153.1L383.2 153.1L386.3 153.1L389.4 153.0L392.4 153.0L395.5 153.0L398.6 153.0L401.7 153.0L404.8 153.0L407.9 153.0L411.0 153.0L414.1 152.9L417.2 152.9L420.3 152.9L423.4 152.9L426.4 152.9L429.5 152.9L432.6 152.9L435.7 152.9L438.8 152.9L441.9 152.9L445.0 152.9"/></path>
<text x="74" y="86">THE DIP TRACKS THE MIC&#8217;S OWN RESONANCE</text>
<g transform="translate(250 264)"><path d="M0 0h150M0 -5v10M150 -5v10" stroke="var(--ulm-dim,#7C838E)" stroke-width="1.5"/><circle class="iz-mark" cx="0" cy="0" r="4.5" fill="var(--ulm-accent,#E03B3B)" stroke="none"/></g>
<text x="24" y="268">PREAMP INPUT Z</text>
<text x="216" y="288">150 &#937;</text><text x="378" y="288">10 k&#937;</text>
</svg>
